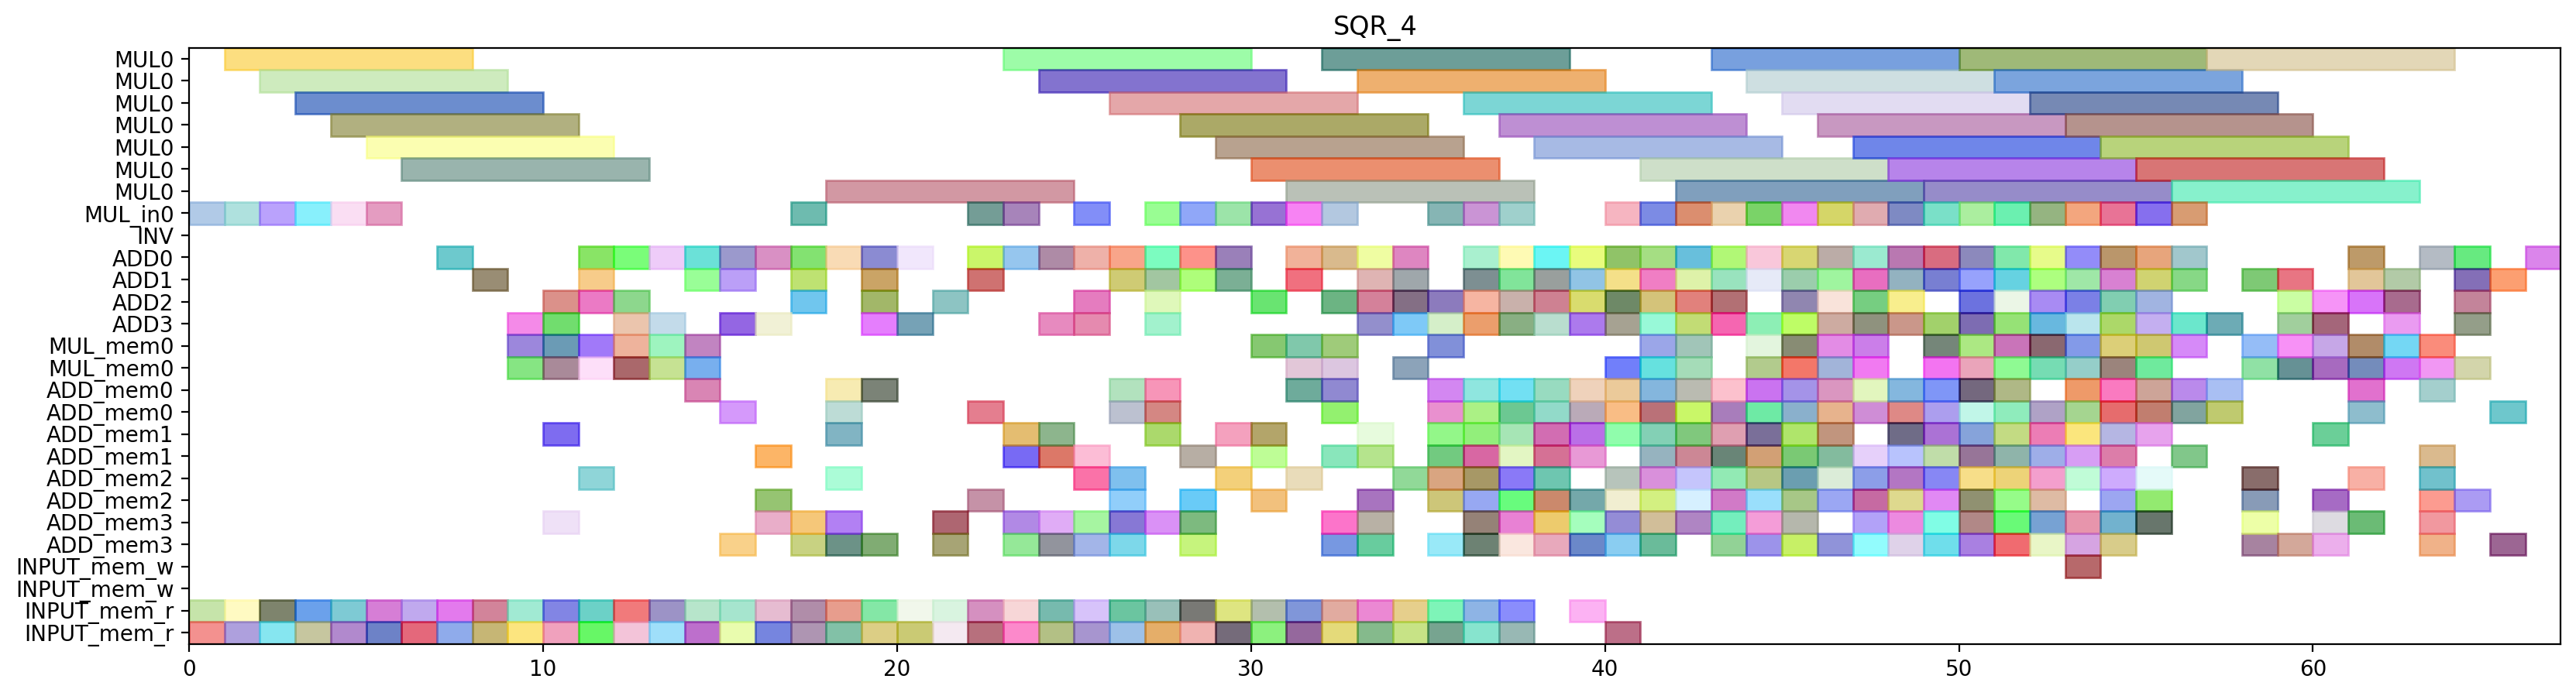

Write the Python code that produced this figure.
from pyschedule import Scenario, solvers, plotters, alt


def solve():
	horizon = 147
	S = Scenario("SQR_4", horizon=horizon)

	# resource
	MUL = S.Resources('MUL', num=1, size=7)
	MUL_in = S.Resources('MUL_in', num=1)
	INV = S.Resource('INV')
	ADD = S.Resources('ADD', num=4, periods=range(1, horizon))
	MUL_mem = S.Resources('MUL_mem', num=1, size=2)
	ADD_mem = S.Resources('ADD_mem', num=4, size=2)
	INPUT_mem_w = S.Resource('INPUT_mem_w', size=2)
	INPUT_mem_r = S.Resource('INPUT_mem_r', size=2)

	# result of previous scheduling
	c_t2_t3_t1_in = S.Task('c_t2_t3_t1_in', length=1, delay_cost=1)
	S += c_t2_t3_t1_in >= 0
	c_t2_t3_t1_in += MUL_in[0]

	c_t2_t3_t1_mem0 = S.Task('c_t2_t3_t1_mem0', length=1, delay_cost=1)
	S += c_t2_t3_t1_mem0 >= 0
	c_t2_t3_t1_mem0 += INPUT_mem_r

	c_t2_t3_t1_mem1 = S.Task('c_t2_t3_t1_mem1', length=1, delay_cost=1)
	S += c_t2_t3_t1_mem1 >= 0
	c_t2_t3_t1_mem1 += INPUT_mem_r

	c_t2_t3_t0_in = S.Task('c_t2_t3_t0_in', length=1, delay_cost=1)
	S += c_t2_t3_t0_in >= 1
	c_t2_t3_t0_in += MUL_in[0]

	c_t2_t3_t0_mem0 = S.Task('c_t2_t3_t0_mem0', length=1, delay_cost=1)
	S += c_t2_t3_t0_mem0 >= 1
	c_t2_t3_t0_mem0 += INPUT_mem_r

	c_t2_t3_t0_mem1 = S.Task('c_t2_t3_t0_mem1', length=1, delay_cost=1)
	S += c_t2_t3_t0_mem1 >= 1
	c_t2_t3_t0_mem1 += INPUT_mem_r

	c_t2_t3_t1 = S.Task('c_t2_t3_t1', length=7, delay_cost=1)
	S += c_t2_t3_t1 >= 1
	c_t2_t3_t1 += MUL[0]

	c_t1_t3_t1_in = S.Task('c_t1_t3_t1_in', length=1, delay_cost=1)
	S += c_t1_t3_t1_in >= 2
	c_t1_t3_t1_in += MUL_in[0]

	c_t1_t3_t1_mem0 = S.Task('c_t1_t3_t1_mem0', length=1, delay_cost=1)
	S += c_t1_t3_t1_mem0 >= 2
	c_t1_t3_t1_mem0 += INPUT_mem_r

	c_t1_t3_t1_mem1 = S.Task('c_t1_t3_t1_mem1', length=1, delay_cost=1)
	S += c_t1_t3_t1_mem1 >= 2
	c_t1_t3_t1_mem1 += INPUT_mem_r

	c_t2_t3_t0 = S.Task('c_t2_t3_t0', length=7, delay_cost=1)
	S += c_t2_t3_t0 >= 2
	c_t2_t3_t0 += MUL[0]

	c_t1_t3_t0_in = S.Task('c_t1_t3_t0_in', length=1, delay_cost=1)
	S += c_t1_t3_t0_in >= 3
	c_t1_t3_t0_in += MUL_in[0]

	c_t1_t3_t0_mem0 = S.Task('c_t1_t3_t0_mem0', length=1, delay_cost=1)
	S += c_t1_t3_t0_mem0 >= 3
	c_t1_t3_t0_mem0 += INPUT_mem_r

	c_t1_t3_t0_mem1 = S.Task('c_t1_t3_t0_mem1', length=1, delay_cost=1)
	S += c_t1_t3_t0_mem1 >= 3
	c_t1_t3_t0_mem1 += INPUT_mem_r

	c_t1_t3_t1 = S.Task('c_t1_t3_t1', length=7, delay_cost=1)
	S += c_t1_t3_t1 >= 3
	c_t1_t3_t1 += MUL[0]

	c_t0_t3_t1_in = S.Task('c_t0_t3_t1_in', length=1, delay_cost=1)
	S += c_t0_t3_t1_in >= 4
	c_t0_t3_t1_in += MUL_in[0]

	c_t0_t3_t1_mem0 = S.Task('c_t0_t3_t1_mem0', length=1, delay_cost=1)
	S += c_t0_t3_t1_mem0 >= 4
	c_t0_t3_t1_mem0 += INPUT_mem_r

	c_t0_t3_t1_mem1 = S.Task('c_t0_t3_t1_mem1', length=1, delay_cost=1)
	S += c_t0_t3_t1_mem1 >= 4
	c_t0_t3_t1_mem1 += INPUT_mem_r

	c_t1_t3_t0 = S.Task('c_t1_t3_t0', length=7, delay_cost=1)
	S += c_t1_t3_t0 >= 4
	c_t1_t3_t0 += MUL[0]

	c_t0_t3_t0_in = S.Task('c_t0_t3_t0_in', length=1, delay_cost=1)
	S += c_t0_t3_t0_in >= 5
	c_t0_t3_t0_in += MUL_in[0]

	c_t0_t3_t0_mem0 = S.Task('c_t0_t3_t0_mem0', length=1, delay_cost=1)
	S += c_t0_t3_t0_mem0 >= 5
	c_t0_t3_t0_mem0 += INPUT_mem_r

	c_t0_t3_t0_mem1 = S.Task('c_t0_t3_t0_mem1', length=1, delay_cost=1)
	S += c_t0_t3_t0_mem1 >= 5
	c_t0_t3_t0_mem1 += INPUT_mem_r

	c_t0_t3_t1 = S.Task('c_t0_t3_t1', length=7, delay_cost=1)
	S += c_t0_t3_t1 >= 5
	c_t0_t3_t1 += MUL[0]

	c_t0_t3_t0 = S.Task('c_t0_t3_t0', length=7, delay_cost=1)
	S += c_t0_t3_t0 >= 6
	c_t0_t3_t0 += MUL[0]

	c_t1_a1_1_mem0 = S.Task('c_t1_a1_1_mem0', length=1, delay_cost=1)
	S += c_t1_a1_1_mem0 >= 6
	c_t1_a1_1_mem0 += INPUT_mem_r

	c_t1_a1_1_mem1 = S.Task('c_t1_a1_1_mem1', length=1, delay_cost=1)
	S += c_t1_a1_1_mem1 >= 6
	c_t1_a1_1_mem1 += INPUT_mem_r

	c_t1_a1_1 = S.Task('c_t1_a1_1', length=1, delay_cost=1)
	S += c_t1_a1_1 >= 7
	c_t1_a1_1 += ADD[0]

	c_t4001_mem0 = S.Task('c_t4001_mem0', length=1, delay_cost=1)
	S += c_t4001_mem0 >= 7
	c_t4001_mem0 += INPUT_mem_r

	c_t4001_mem1 = S.Task('c_t4001_mem1', length=1, delay_cost=1)
	S += c_t4001_mem1 >= 7
	c_t4001_mem1 += INPUT_mem_r

	c_t4000_mem0 = S.Task('c_t4000_mem0', length=1, delay_cost=1)
	S += c_t4000_mem0 >= 8
	c_t4000_mem0 += INPUT_mem_r

	c_t4000_mem1 = S.Task('c_t4000_mem1', length=1, delay_cost=1)
	S += c_t4000_mem1 >= 8
	c_t4000_mem1 += INPUT_mem_r

	c_t4001 = S.Task('c_t4001', length=1, delay_cost=1)
	S += c_t4001 >= 8
	c_t4001 += ADD[1]

	c_t2_t30_mem0 = S.Task('c_t2_t30_mem0', length=1, delay_cost=1)
	S += c_t2_t30_mem0 >= 9
	c_t2_t30_mem0 += MUL_mem[0]

	c_t2_t30_mem1 = S.Task('c_t2_t30_mem1', length=1, delay_cost=1)
	S += c_t2_t30_mem1 >= 9
	c_t2_t30_mem1 += MUL_mem[0]

	c_t3011_mem0 = S.Task('c_t3011_mem0', length=1, delay_cost=1)
	S += c_t3011_mem0 >= 9
	c_t3011_mem0 += INPUT_mem_r

	c_t3011_mem1 = S.Task('c_t3011_mem1', length=1, delay_cost=1)
	S += c_t3011_mem1 >= 9
	c_t3011_mem1 += INPUT_mem_r

	c_t4000 = S.Task('c_t4000', length=1, delay_cost=1)
	S += c_t4000 >= 9
	c_t4000 += ADD[3]

	c_t1_t3_t2_mem0 = S.Task('c_t1_t3_t2_mem0', length=1, delay_cost=1)
	S += c_t1_t3_t2_mem0 >= 10
	c_t1_t3_t2_mem0 += INPUT_mem_r

	c_t1_t3_t2_mem1 = S.Task('c_t1_t3_t2_mem1', length=1, delay_cost=1)
	S += c_t1_t3_t2_mem1 >= 10
	c_t1_t3_t2_mem1 += INPUT_mem_r

	c_t2_t30 = S.Task('c_t2_t30', length=1, delay_cost=1)
	S += c_t2_t30 >= 10
	c_t2_t30 += ADD[2]

	c_t2_t3_t5_mem0 = S.Task('c_t2_t3_t5_mem0', length=1, delay_cost=1)
	S += c_t2_t3_t5_mem0 >= 10
	c_t2_t3_t5_mem0 += MUL_mem[0]

	c_t2_t3_t5_mem1 = S.Task('c_t2_t3_t5_mem1', length=1, delay_cost=1)
	S += c_t2_t3_t5_mem1 >= 10
	c_t2_t3_t5_mem1 += MUL_mem[0]

	c_t3011 = S.Task('c_t3011', length=1, delay_cost=1)
	S += c_t3011 >= 10
	c_t3011 += ADD[3]

	c_t4_t3_t2_mem0 = S.Task('c_t4_t3_t2_mem0', length=1, delay_cost=1)
	S += c_t4_t3_t2_mem0 >= 10
	c_t4_t3_t2_mem0 += ADD_mem[3]

	c_t4_t3_t2_mem1 = S.Task('c_t4_t3_t2_mem1', length=1, delay_cost=1)
	S += c_t4_t3_t2_mem1 >= 10
	c_t4_t3_t2_mem1 += ADD_mem[1]

	c_t0_t10_mem0 = S.Task('c_t0_t10_mem0', length=1, delay_cost=1)
	S += c_t0_t10_mem0 >= 11
	c_t0_t10_mem0 += INPUT_mem_r

	c_t0_t10_mem1 = S.Task('c_t0_t10_mem1', length=1, delay_cost=1)
	S += c_t0_t10_mem1 >= 11
	c_t0_t10_mem1 += INPUT_mem_r

	c_t1_t3_t2 = S.Task('c_t1_t3_t2', length=1, delay_cost=1)
	S += c_t1_t3_t2 >= 11
	c_t1_t3_t2 += ADD[0]

	c_t1_t3_t5_mem0 = S.Task('c_t1_t3_t5_mem0', length=1, delay_cost=1)
	S += c_t1_t3_t5_mem0 >= 11
	c_t1_t3_t5_mem0 += MUL_mem[0]

	c_t1_t3_t5_mem1 = S.Task('c_t1_t3_t5_mem1', length=1, delay_cost=1)
	S += c_t1_t3_t5_mem1 >= 11
	c_t1_t3_t5_mem1 += MUL_mem[0]

	c_t210_mem0 = S.Task('c_t210_mem0', length=1, delay_cost=1)
	S += c_t210_mem0 >= 11
	c_t210_mem0 += ADD_mem[2]

	c_t2_t3_t5 = S.Task('c_t2_t3_t5', length=1, delay_cost=1)
	S += c_t2_t3_t5 >= 11
	c_t2_t3_t5 += ADD[2]

	c_t4_t3_t2 = S.Task('c_t4_t3_t2', length=1, delay_cost=1)
	S += c_t4_t3_t2 >= 11
	c_t4_t3_t2 += ADD[1]

	c_t0_t10 = S.Task('c_t0_t10', length=1, delay_cost=1)
	S += c_t0_t10 >= 12
	c_t0_t10 += ADD[3]

	c_t1_t10_mem0 = S.Task('c_t1_t10_mem0', length=1, delay_cost=1)
	S += c_t1_t10_mem0 >= 12
	c_t1_t10_mem0 += INPUT_mem_r

	c_t1_t10_mem1 = S.Task('c_t1_t10_mem1', length=1, delay_cost=1)
	S += c_t1_t10_mem1 >= 12
	c_t1_t10_mem1 += INPUT_mem_r

	c_t1_t30_mem0 = S.Task('c_t1_t30_mem0', length=1, delay_cost=1)
	S += c_t1_t30_mem0 >= 12
	c_t1_t30_mem0 += MUL_mem[0]

	c_t1_t30_mem1 = S.Task('c_t1_t30_mem1', length=1, delay_cost=1)
	S += c_t1_t30_mem1 >= 12
	c_t1_t30_mem1 += MUL_mem[0]

	c_t1_t3_t5 = S.Task('c_t1_t3_t5', length=1, delay_cost=1)
	S += c_t1_t3_t5 >= 12
	c_t1_t3_t5 += ADD[0]

	c_t210 = S.Task('c_t210', length=1, delay_cost=1)
	S += c_t210 >= 12
	c_t210 += ADD[2]

	c_t0_t3_t5_mem0 = S.Task('c_t0_t3_t5_mem0', length=1, delay_cost=1)
	S += c_t0_t3_t5_mem0 >= 13
	c_t0_t3_t5_mem0 += MUL_mem[0]

	c_t0_t3_t5_mem1 = S.Task('c_t0_t3_t5_mem1', length=1, delay_cost=1)
	S += c_t0_t3_t5_mem1 >= 13
	c_t0_t3_t5_mem1 += MUL_mem[0]

	c_t1_t10 = S.Task('c_t1_t10', length=1, delay_cost=1)
	S += c_t1_t10 >= 13
	c_t1_t10 += ADD[3]

	c_t1_t11_mem0 = S.Task('c_t1_t11_mem0', length=1, delay_cost=1)
	S += c_t1_t11_mem0 >= 13
	c_t1_t11_mem0 += INPUT_mem_r

	c_t1_t11_mem1 = S.Task('c_t1_t11_mem1', length=1, delay_cost=1)
	S += c_t1_t11_mem1 >= 13
	c_t1_t11_mem1 += INPUT_mem_r

	c_t1_t30 = S.Task('c_t1_t30', length=1, delay_cost=1)
	S += c_t1_t30 >= 13
	c_t1_t30 += ADD[0]

	c_t0_t30_mem0 = S.Task('c_t0_t30_mem0', length=1, delay_cost=1)
	S += c_t0_t30_mem0 >= 14
	c_t0_t30_mem0 += MUL_mem[0]

	c_t0_t30_mem1 = S.Task('c_t0_t30_mem1', length=1, delay_cost=1)
	S += c_t0_t30_mem1 >= 14
	c_t0_t30_mem1 += MUL_mem[0]

	c_t0_t3_t3_mem0 = S.Task('c_t0_t3_t3_mem0', length=1, delay_cost=1)
	S += c_t0_t3_t3_mem0 >= 14
	c_t0_t3_t3_mem0 += INPUT_mem_r

	c_t0_t3_t3_mem1 = S.Task('c_t0_t3_t3_mem1', length=1, delay_cost=1)
	S += c_t0_t3_t3_mem1 >= 14
	c_t0_t3_t3_mem1 += INPUT_mem_r

	c_t0_t3_t5 = S.Task('c_t0_t3_t5', length=1, delay_cost=1)
	S += c_t0_t3_t5 >= 14
	c_t0_t3_t5 += ADD[1]

	c_t110_mem0 = S.Task('c_t110_mem0', length=1, delay_cost=1)
	S += c_t110_mem0 >= 14
	c_t110_mem0 += ADD_mem[0]

	c_t1_t11 = S.Task('c_t1_t11', length=1, delay_cost=1)
	S += c_t1_t11 >= 14
	c_t1_t11 += ADD[0]

	c_t0_t30 = S.Task('c_t0_t30', length=1, delay_cost=1)
	S += c_t0_t30 >= 15
	c_t0_t30 += ADD[3]

	c_t0_t3_t3 = S.Task('c_t0_t3_t3', length=1, delay_cost=1)
	S += c_t0_t3_t3 >= 15
	c_t0_t3_t3 += ADD[0]

	c_t110 = S.Task('c_t110', length=1, delay_cost=1)
	S += c_t110 >= 15
	c_t110 += ADD[1]

	c_t1_t2_t3_mem0 = S.Task('c_t1_t2_t3_mem0', length=1, delay_cost=1)
	S += c_t1_t2_t3_mem0 >= 15
	c_t1_t2_t3_mem0 += ADD_mem[3]

	c_t1_t2_t3_mem1 = S.Task('c_t1_t2_t3_mem1', length=1, delay_cost=1)
	S += c_t1_t2_t3_mem1 >= 15
	c_t1_t2_t3_mem1 += ADD_mem[0]

	c_t3001_mem0 = S.Task('c_t3001_mem0', length=1, delay_cost=1)
	S += c_t3001_mem0 >= 15
	c_t3001_mem0 += INPUT_mem_r

	c_t3001_mem1 = S.Task('c_t3001_mem1', length=1, delay_cost=1)
	S += c_t3001_mem1 >= 15
	c_t3001_mem1 += INPUT_mem_r

	c_s1010_mem0 = S.Task('c_s1010_mem0', length=1, delay_cost=1)
	S += c_s1010_mem0 >= 16
	c_s1010_mem0 += ADD_mem[1]

	c_s1010_mem1 = S.Task('c_s1010_mem1', length=1, delay_cost=1)
	S += c_s1010_mem1 >= 16
	c_s1010_mem1 += ADD_mem[2]

	c_t010_mem0 = S.Task('c_t010_mem0', length=1, delay_cost=1)
	S += c_t010_mem0 >= 16
	c_t010_mem0 += ADD_mem[3]

	c_t1_t2_t3 = S.Task('c_t1_t2_t3', length=1, delay_cost=1)
	S += c_t1_t2_t3 >= 16
	c_t1_t2_t3 += ADD[0]

	c_t2_t3_t3_mem0 = S.Task('c_t2_t3_t3_mem0', length=1, delay_cost=1)
	S += c_t2_t3_t3_mem0 >= 16
	c_t2_t3_t3_mem0 += INPUT_mem_r

	c_t2_t3_t3_mem1 = S.Task('c_t2_t3_t3_mem1', length=1, delay_cost=1)
	S += c_t2_t3_t3_mem1 >= 16
	c_t2_t3_t3_mem1 += INPUT_mem_r

	c_t3001 = S.Task('c_t3001', length=1, delay_cost=1)
	S += c_t3001 >= 16
	c_t3001 += ADD[3]

	c_s1010 = S.Task('c_s1010', length=1, delay_cost=1)
	S += c_s1010 >= 17
	c_s1010 += ADD[1]

	c_t010 = S.Task('c_t010', length=1, delay_cost=1)
	S += c_t010 >= 17
	c_t010 += ADD[0]

	c_t0_t11_mem0 = S.Task('c_t0_t11_mem0', length=1, delay_cost=1)
	S += c_t0_t11_mem0 >= 17
	c_t0_t11_mem0 += INPUT_mem_r

	c_t0_t11_mem1 = S.Task('c_t0_t11_mem1', length=1, delay_cost=1)
	S += c_t0_t11_mem1 >= 17
	c_t0_t11_mem1 += INPUT_mem_r

	c_t2_t3_t3 = S.Task('c_t2_t3_t3', length=1, delay_cost=1)
	S += c_t2_t3_t3 >= 17
	c_t2_t3_t3 += ADD[2]

	c_t3_t3_t1_in = S.Task('c_t3_t3_t1_in', length=1, delay_cost=1)
	S += c_t3_t3_t1_in >= 17
	c_t3_t3_t1_in += MUL_in[0]

	c_t3_t3_t1_mem0 = S.Task('c_t3_t3_t1_mem0', length=1, delay_cost=1)
	S += c_t3_t3_t1_mem0 >= 17
	c_t3_t3_t1_mem0 += ADD_mem[3]

	c_t3_t3_t1_mem1 = S.Task('c_t3_t3_t1_mem1', length=1, delay_cost=1)
	S += c_t3_t3_t1_mem1 >= 17
	c_t3_t3_t1_mem1 += ADD_mem[3]

	c_s0010_mem0 = S.Task('c_s0010_mem0', length=1, delay_cost=1)
	S += c_s0010_mem0 >= 18
	c_s0010_mem0 += ADD_mem[0]

	c_s0010_mem1 = S.Task('c_s0010_mem1', length=1, delay_cost=1)
	S += c_s0010_mem1 >= 18
	c_s0010_mem1 += ADD_mem[1]

	c_s2010_mem0 = S.Task('c_s2010_mem0', length=1, delay_cost=1)
	S += c_s2010_mem0 >= 18
	c_s2010_mem0 += ADD_mem[2]

	c_s2010_mem1 = S.Task('c_s2010_mem1', length=1, delay_cost=1)
	S += c_s2010_mem1 >= 18
	c_s2010_mem1 += ADD_mem[0]

	c_t0_a1_0_mem0 = S.Task('c_t0_a1_0_mem0', length=1, delay_cost=1)
	S += c_t0_a1_0_mem0 >= 18
	c_t0_a1_0_mem0 += INPUT_mem_r

	c_t0_a1_0_mem1 = S.Task('c_t0_a1_0_mem1', length=1, delay_cost=1)
	S += c_t0_a1_0_mem1 >= 18
	c_t0_a1_0_mem1 += INPUT_mem_r

	c_t0_t11 = S.Task('c_t0_t11', length=1, delay_cost=1)
	S += c_t0_t11 >= 18
	c_t0_t11 += ADD[0]

	c_t3_t11_mem0 = S.Task('c_t3_t11_mem0', length=1, delay_cost=1)
	S += c_t3_t11_mem0 >= 18
	c_t3_t11_mem0 += ADD_mem[3]

	c_t3_t11_mem1 = S.Task('c_t3_t11_mem1', length=1, delay_cost=1)
	S += c_t3_t11_mem1 >= 18
	c_t3_t11_mem1 += ADD_mem[3]

	c_t3_t3_t1 = S.Task('c_t3_t3_t1', length=7, delay_cost=1)
	S += c_t3_t3_t1 >= 18
	c_t3_t3_t1 += MUL[0]

	c_s0010 = S.Task('c_s0010', length=1, delay_cost=1)
	S += c_s0010 >= 19
	c_s0010 += ADD[1]

	c_s2010 = S.Task('c_s2010', length=1, delay_cost=1)
	S += c_s2010 >= 19
	c_s2010 += ADD[3]

	c_t0_a1_0 = S.Task('c_t0_a1_0', length=1, delay_cost=1)
	S += c_t0_a1_0 >= 19
	c_t0_a1_0 += ADD[0]

	c_t0_t2_t3_mem0 = S.Task('c_t0_t2_t3_mem0', length=1, delay_cost=1)
	S += c_t0_t2_t3_mem0 >= 19
	c_t0_t2_t3_mem0 += ADD_mem[3]

	c_t0_t2_t3_mem1 = S.Task('c_t0_t2_t3_mem1', length=1, delay_cost=1)
	S += c_t0_t2_t3_mem1 >= 19
	c_t0_t2_t3_mem1 += ADD_mem[0]

	c_t3000_mem0 = S.Task('c_t3000_mem0', length=1, delay_cost=1)
	S += c_t3000_mem0 >= 19
	c_t3000_mem0 += INPUT_mem_r

	c_t3000_mem1 = S.Task('c_t3000_mem1', length=1, delay_cost=1)
	S += c_t3000_mem1 >= 19
	c_t3000_mem1 += INPUT_mem_r

	c_t3_t11 = S.Task('c_t3_t11', length=1, delay_cost=1)
	S += c_t3_t11 >= 19
	c_t3_t11 += ADD[2]

	c_t0_t2_t3 = S.Task('c_t0_t2_t3', length=1, delay_cost=1)
	S += c_t0_t2_t3 >= 20
	c_t0_t2_t3 += ADD[0]

	c_t0_t3_t2_mem0 = S.Task('c_t0_t3_t2_mem0', length=1, delay_cost=1)
	S += c_t0_t3_t2_mem0 >= 20
	c_t0_t3_t2_mem0 += INPUT_mem_r

	c_t0_t3_t2_mem1 = S.Task('c_t0_t3_t2_mem1', length=1, delay_cost=1)
	S += c_t0_t3_t2_mem1 >= 20
	c_t0_t3_t2_mem1 += INPUT_mem_r

	c_t3000 = S.Task('c_t3000', length=1, delay_cost=1)
	S += c_t3000 >= 20
	c_t3000 += ADD[3]

	c_t0_t3_t2 = S.Task('c_t0_t3_t2', length=1, delay_cost=1)
	S += c_t0_t3_t2 >= 21
	c_t0_t3_t2 += ADD[2]

	c_t3010_mem0 = S.Task('c_t3010_mem0', length=1, delay_cost=1)
	S += c_t3010_mem0 >= 21
	c_t3010_mem0 += INPUT_mem_r

	c_t3010_mem1 = S.Task('c_t3010_mem1', length=1, delay_cost=1)
	S += c_t3010_mem1 >= 21
	c_t3010_mem1 += INPUT_mem_r

	c_t3_t3_t2_mem0 = S.Task('c_t3_t3_t2_mem0', length=1, delay_cost=1)
	S += c_t3_t3_t2_mem0 >= 21
	c_t3_t3_t2_mem0 += ADD_mem[3]

	c_t3_t3_t2_mem1 = S.Task('c_t3_t3_t2_mem1', length=1, delay_cost=1)
	S += c_t3_t3_t2_mem1 >= 21
	c_t3_t3_t2_mem1 += ADD_mem[3]

	c_t0_t3_t4_in = S.Task('c_t0_t3_t4_in', length=1, delay_cost=1)
	S += c_t0_t3_t4_in >= 22
	c_t0_t3_t4_in += MUL_in[0]

	c_t0_t3_t4_mem0 = S.Task('c_t0_t3_t4_mem0', length=1, delay_cost=1)
	S += c_t0_t3_t4_mem0 >= 22
	c_t0_t3_t4_mem0 += ADD_mem[2]

	c_t0_t3_t4_mem1 = S.Task('c_t0_t3_t4_mem1', length=1, delay_cost=1)
	S += c_t0_t3_t4_mem1 >= 22
	c_t0_t3_t4_mem1 += ADD_mem[0]

	c_t1_a1_0_mem0 = S.Task('c_t1_a1_0_mem0', length=1, delay_cost=1)
	S += c_t1_a1_0_mem0 >= 22
	c_t1_a1_0_mem0 += INPUT_mem_r

	c_t1_a1_0_mem1 = S.Task('c_t1_a1_0_mem1', length=1, delay_cost=1)
	S += c_t1_a1_0_mem1 >= 22
	c_t1_a1_0_mem1 += INPUT_mem_r

	c_t3010 = S.Task('c_t3010', length=1, delay_cost=1)
	S += c_t3010 >= 22
	c_t3010 += ADD[1]

	c_t3_t3_t2 = S.Task('c_t3_t3_t2', length=1, delay_cost=1)
	S += c_t3_t3_t2 >= 22
	c_t3_t3_t2 += ADD[0]

	c_t0_t3_t4 = S.Task('c_t0_t3_t4', length=7, delay_cost=1)
	S += c_t0_t3_t4 >= 23
	c_t0_t3_t4 += MUL[0]

	c_t1_a1_0 = S.Task('c_t1_a1_0', length=1, delay_cost=1)
	S += c_t1_a1_0 >= 23
	c_t1_a1_0 += ADD[0]

	c_t2_t3_t2_mem0 = S.Task('c_t2_t3_t2_mem0', length=1, delay_cost=1)
	S += c_t2_t3_t2_mem0 >= 23
	c_t2_t3_t2_mem0 += INPUT_mem_r

	c_t2_t3_t2_mem1 = S.Task('c_t2_t3_t2_mem1', length=1, delay_cost=1)
	S += c_t2_t3_t2_mem1 >= 23
	c_t2_t3_t2_mem1 += INPUT_mem_r

	c_t3_a1_0_mem0 = S.Task('c_t3_a1_0_mem0', length=1, delay_cost=1)
	S += c_t3_a1_0_mem0 >= 23
	c_t3_a1_0_mem0 += ADD_mem[1]

	c_t3_a1_0_mem1 = S.Task('c_t3_a1_0_mem1', length=1, delay_cost=1)
	S += c_t3_a1_0_mem1 >= 23
	c_t3_a1_0_mem1 += ADD_mem[3]

	c_t3_t3_t0_in = S.Task('c_t3_t3_t0_in', length=1, delay_cost=1)
	S += c_t3_t3_t0_in >= 23
	c_t3_t3_t0_in += MUL_in[0]

	c_t3_t3_t0_mem0 = S.Task('c_t3_t3_t0_mem0', length=1, delay_cost=1)
	S += c_t3_t3_t0_mem0 >= 23
	c_t3_t3_t0_mem0 += ADD_mem[3]

	c_t3_t3_t0_mem1 = S.Task('c_t3_t3_t0_mem1', length=1, delay_cost=1)
	S += c_t3_t3_t0_mem1 >= 23
	c_t3_t3_t0_mem1 += ADD_mem[1]

	c_t2_t11_mem0 = S.Task('c_t2_t11_mem0', length=1, delay_cost=1)
	S += c_t2_t11_mem0 >= 24
	c_t2_t11_mem0 += INPUT_mem_r

	c_t2_t11_mem1 = S.Task('c_t2_t11_mem1', length=1, delay_cost=1)
	S += c_t2_t11_mem1 >= 24
	c_t2_t11_mem1 += INPUT_mem_r

	c_t2_t3_t2 = S.Task('c_t2_t3_t2', length=1, delay_cost=1)
	S += c_t2_t3_t2 >= 24
	c_t2_t3_t2 += ADD[3]

	c_t3_a1_0 = S.Task('c_t3_a1_0', length=1, delay_cost=1)
	S += c_t3_a1_0 >= 24
	c_t3_a1_0 += ADD[0]

	c_t3_a1_1_mem0 = S.Task('c_t3_a1_1_mem0', length=1, delay_cost=1)
	S += c_t3_a1_1_mem0 >= 24
	c_t3_a1_1_mem0 += ADD_mem[3]

	c_t3_a1_1_mem1 = S.Task('c_t3_a1_1_mem1', length=1, delay_cost=1)
	S += c_t3_a1_1_mem1 >= 24
	c_t3_a1_1_mem1 += ADD_mem[1]

	c_t3_t10_mem0 = S.Task('c_t3_t10_mem0', length=1, delay_cost=1)
	S += c_t3_t10_mem0 >= 24
	c_t3_t10_mem0 += ADD_mem[3]

	c_t3_t10_mem1 = S.Task('c_t3_t10_mem1', length=1, delay_cost=1)
	S += c_t3_t10_mem1 >= 24
	c_t3_t10_mem1 += ADD_mem[1]

	c_t3_t3_t0 = S.Task('c_t3_t3_t0', length=7, delay_cost=1)
	S += c_t3_t3_t0 >= 24
	c_t3_t3_t0 += MUL[0]

	c_t2_t10_mem0 = S.Task('c_t2_t10_mem0', length=1, delay_cost=1)
	S += c_t2_t10_mem0 >= 25
	c_t2_t10_mem0 += INPUT_mem_r

	c_t2_t10_mem1 = S.Task('c_t2_t10_mem1', length=1, delay_cost=1)
	S += c_t2_t10_mem1 >= 25
	c_t2_t10_mem1 += INPUT_mem_r

	c_t2_t11 = S.Task('c_t2_t11', length=1, delay_cost=1)
	S += c_t2_t11 >= 25
	c_t2_t11 += ADD[3]

	c_t2_t3_t4_in = S.Task('c_t2_t3_t4_in', length=1, delay_cost=1)
	S += c_t2_t3_t4_in >= 25
	c_t2_t3_t4_in += MUL_in[0]

	c_t2_t3_t4_mem0 = S.Task('c_t2_t3_t4_mem0', length=1, delay_cost=1)
	S += c_t2_t3_t4_mem0 >= 25
	c_t2_t3_t4_mem0 += ADD_mem[3]

	c_t2_t3_t4_mem1 = S.Task('c_t2_t3_t4_mem1', length=1, delay_cost=1)
	S += c_t2_t3_t4_mem1 >= 25
	c_t2_t3_t4_mem1 += ADD_mem[2]

	c_t3_a1_1 = S.Task('c_t3_a1_1', length=1, delay_cost=1)
	S += c_t3_a1_1 >= 25
	c_t3_a1_1 += ADD[0]

	c_t3_t10 = S.Task('c_t3_t10', length=1, delay_cost=1)
	S += c_t3_t10 >= 25
	c_t3_t10 += ADD[2]

	c_t3_t3_t3_mem0 = S.Task('c_t3_t3_t3_mem0', length=1, delay_cost=1)
	S += c_t3_t3_t3_mem0 >= 25
	c_t3_t3_t3_mem0 += ADD_mem[1]

	c_t3_t3_t3_mem1 = S.Task('c_t3_t3_t3_mem1', length=1, delay_cost=1)
	S += c_t3_t3_t3_mem1 >= 25
	c_t3_t3_t3_mem1 += ADD_mem[3]

	c_t2_a1_1_mem0 = S.Task('c_t2_a1_1_mem0', length=1, delay_cost=1)
	S += c_t2_a1_1_mem0 >= 26
	c_t2_a1_1_mem0 += INPUT_mem_r

	c_t2_a1_1_mem1 = S.Task('c_t2_a1_1_mem1', length=1, delay_cost=1)
	S += c_t2_a1_1_mem1 >= 26
	c_t2_a1_1_mem1 += INPUT_mem_r

	c_t2_t10 = S.Task('c_t2_t10', length=1, delay_cost=1)
	S += c_t2_t10 >= 26
	c_t2_t10 += ADD[1]

	c_t2_t3_t4 = S.Task('c_t2_t3_t4', length=7, delay_cost=1)
	S += c_t2_t3_t4 >= 26
	c_t2_t3_t4 += MUL[0]

	c_t3_t00_mem0 = S.Task('c_t3_t00_mem0', length=1, delay_cost=1)
	S += c_t3_t00_mem0 >= 26
	c_t3_t00_mem0 += ADD_mem[3]

	c_t3_t00_mem1 = S.Task('c_t3_t00_mem1', length=1, delay_cost=1)
	S += c_t3_t00_mem1 >= 26
	c_t3_t00_mem1 += ADD_mem[0]

	c_t3_t01_mem0 = S.Task('c_t3_t01_mem0', length=1, delay_cost=1)
	S += c_t3_t01_mem0 >= 26
	c_t3_t01_mem0 += ADD_mem[3]

	c_t3_t01_mem1 = S.Task('c_t3_t01_mem1', length=1, delay_cost=1)
	S += c_t3_t01_mem1 >= 26
	c_t3_t01_mem1 += ADD_mem[0]

	c_t3_t2_t3_mem0 = S.Task('c_t3_t2_t3_mem0', length=1, delay_cost=1)
	S += c_t3_t2_t3_mem0 >= 26
	c_t3_t2_t3_mem0 += ADD_mem[2]

	c_t3_t2_t3_mem1 = S.Task('c_t3_t2_t3_mem1', length=1, delay_cost=1)
	S += c_t3_t2_t3_mem1 >= 26
	c_t3_t2_t3_mem1 += ADD_mem[2]

	c_t3_t3_t3 = S.Task('c_t3_t3_t3', length=1, delay_cost=1)
	S += c_t3_t3_t3 >= 26
	c_t3_t3_t3 += ADD[0]

	c_t0_a1_1_mem0 = S.Task('c_t0_a1_1_mem0', length=1, delay_cost=1)
	S += c_t0_a1_1_mem0 >= 27
	c_t0_a1_1_mem0 += INPUT_mem_r

	c_t0_a1_1_mem1 = S.Task('c_t0_a1_1_mem1', length=1, delay_cost=1)
	S += c_t0_a1_1_mem1 >= 27
	c_t0_a1_1_mem1 += INPUT_mem_r

	c_t2_a1_1 = S.Task('c_t2_a1_1', length=1, delay_cost=1)
	S += c_t2_a1_1 >= 27
	c_t2_a1_1 += ADD[0]

	c_t2_t2_t3_mem0 = S.Task('c_t2_t2_t3_mem0', length=1, delay_cost=1)
	S += c_t2_t2_t3_mem0 >= 27
	c_t2_t2_t3_mem0 += ADD_mem[1]

	c_t2_t2_t3_mem1 = S.Task('c_t2_t2_t3_mem1', length=1, delay_cost=1)
	S += c_t2_t2_t3_mem1 >= 27
	c_t2_t2_t3_mem1 += ADD_mem[3]

	c_t3_t00 = S.Task('c_t3_t00', length=1, delay_cost=1)
	S += c_t3_t00 >= 27
	c_t3_t00 += ADD[1]

	c_t3_t01 = S.Task('c_t3_t01', length=1, delay_cost=1)
	S += c_t3_t01 >= 27
	c_t3_t01 += ADD[3]

	c_t3_t2_t3 = S.Task('c_t3_t2_t3', length=1, delay_cost=1)
	S += c_t3_t2_t3 >= 27
	c_t3_t2_t3 += ADD[2]

	c_t3_t3_t4_in = S.Task('c_t3_t3_t4_in', length=1, delay_cost=1)
	S += c_t3_t3_t4_in >= 27
	c_t3_t3_t4_in += MUL_in[0]

	c_t3_t3_t4_mem0 = S.Task('c_t3_t3_t4_mem0', length=1, delay_cost=1)
	S += c_t3_t3_t4_mem0 >= 27
	c_t3_t3_t4_mem0 += ADD_mem[0]

	c_t3_t3_t4_mem1 = S.Task('c_t3_t3_t4_mem1', length=1, delay_cost=1)
	S += c_t3_t3_t4_mem1 >= 27
	c_t3_t3_t4_mem1 += ADD_mem[0]

	c_t0_a1_1 = S.Task('c_t0_a1_1', length=1, delay_cost=1)
	S += c_t0_a1_1 >= 28
	c_t0_a1_1 += ADD[1]

	c_t2_a1_0_mem0 = S.Task('c_t2_a1_0_mem0', length=1, delay_cost=1)
	S += c_t2_a1_0_mem0 >= 28
	c_t2_a1_0_mem0 += INPUT_mem_r

	c_t2_a1_0_mem1 = S.Task('c_t2_a1_0_mem1', length=1, delay_cost=1)
	S += c_t2_a1_0_mem1 >= 28
	c_t2_a1_0_mem1 += INPUT_mem_r

	c_t2_t2_t3 = S.Task('c_t2_t2_t3', length=1, delay_cost=1)
	S += c_t2_t2_t3 >= 28
	c_t2_t2_t3 += ADD[0]

	c_t3_t2_t1_in = S.Task('c_t3_t2_t1_in', length=1, delay_cost=1)
	S += c_t3_t2_t1_in >= 28
	c_t3_t2_t1_in += MUL_in[0]

	c_t3_t2_t1_mem0 = S.Task('c_t3_t2_t1_mem0', length=1, delay_cost=1)
	S += c_t3_t2_t1_mem0 >= 28
	c_t3_t2_t1_mem0 += ADD_mem[3]

	c_t3_t2_t1_mem1 = S.Task('c_t3_t2_t1_mem1', length=1, delay_cost=1)
	S += c_t3_t2_t1_mem1 >= 28
	c_t3_t2_t1_mem1 += ADD_mem[2]

	c_t3_t2_t2_mem0 = S.Task('c_t3_t2_t2_mem0', length=1, delay_cost=1)
	S += c_t3_t2_t2_mem0 >= 28
	c_t3_t2_t2_mem0 += ADD_mem[1]

	c_t3_t2_t2_mem1 = S.Task('c_t3_t2_t2_mem1', length=1, delay_cost=1)
	S += c_t3_t2_t2_mem1 >= 28
	c_t3_t2_t2_mem1 += ADD_mem[3]

	c_t3_t3_t4 = S.Task('c_t3_t3_t4', length=7, delay_cost=1)
	S += c_t3_t3_t4 >= 28
	c_t3_t3_t4 += MUL[0]

	c_t1_t3_t3_mem0 = S.Task('c_t1_t3_t3_mem0', length=1, delay_cost=1)
	S += c_t1_t3_t3_mem0 >= 29
	c_t1_t3_t3_mem0 += INPUT_mem_r

	c_t1_t3_t3_mem1 = S.Task('c_t1_t3_t3_mem1', length=1, delay_cost=1)
	S += c_t1_t3_t3_mem1 >= 29
	c_t1_t3_t3_mem1 += INPUT_mem_r

	c_t2_a1_0 = S.Task('c_t2_a1_0', length=1, delay_cost=1)
	S += c_t2_a1_0 >= 29
	c_t2_a1_0 += ADD[0]

	c_t3_t2_t0_in = S.Task('c_t3_t2_t0_in', length=1, delay_cost=1)
	S += c_t3_t2_t0_in >= 29
	c_t3_t2_t0_in += MUL_in[0]

	c_t3_t2_t0_mem0 = S.Task('c_t3_t2_t0_mem0', length=1, delay_cost=1)
	S += c_t3_t2_t0_mem0 >= 29
	c_t3_t2_t0_mem0 += ADD_mem[1]

	c_t3_t2_t0_mem1 = S.Task('c_t3_t2_t0_mem1', length=1, delay_cost=1)
	S += c_t3_t2_t0_mem1 >= 29
	c_t3_t2_t0_mem1 += ADD_mem[2]

	c_t3_t2_t1 = S.Task('c_t3_t2_t1', length=7, delay_cost=1)
	S += c_t3_t2_t1 >= 29
	c_t3_t2_t1 += MUL[0]

	c_t3_t2_t2 = S.Task('c_t3_t2_t2', length=1, delay_cost=1)
	S += c_t3_t2_t2 >= 29
	c_t3_t2_t2 += ADD[1]

	c_t0_t31_mem0 = S.Task('c_t0_t31_mem0', length=1, delay_cost=1)
	S += c_t0_t31_mem0 >= 30
	c_t0_t31_mem0 += MUL_mem[0]

	c_t0_t31_mem1 = S.Task('c_t0_t31_mem1', length=1, delay_cost=1)
	S += c_t0_t31_mem1 >= 30
	c_t0_t31_mem1 += ADD_mem[1]

	c_t1_t3_t3 = S.Task('c_t1_t3_t3', length=1, delay_cost=1)
	S += c_t1_t3_t3 >= 30
	c_t1_t3_t3 += ADD[2]

	c_t3_t2_t0 = S.Task('c_t3_t2_t0', length=7, delay_cost=1)
	S += c_t3_t2_t0 >= 30
	c_t3_t2_t0 += MUL[0]

	c_t4010_mem0 = S.Task('c_t4010_mem0', length=1, delay_cost=1)
	S += c_t4010_mem0 >= 30
	c_t4010_mem0 += INPUT_mem_r

	c_t4010_mem1 = S.Task('c_t4010_mem1', length=1, delay_cost=1)
	S += c_t4010_mem1 >= 30
	c_t4010_mem1 += INPUT_mem_r

	c_t0_t31 = S.Task('c_t0_t31', length=1, delay_cost=1)
	S += c_t0_t31 >= 31
	c_t0_t31 += ADD[1]

	c_t1_t3_t4_in = S.Task('c_t1_t3_t4_in', length=1, delay_cost=1)
	S += c_t1_t3_t4_in >= 31
	c_t1_t3_t4_in += MUL_in[0]

	c_t1_t3_t4_mem0 = S.Task('c_t1_t3_t4_mem0', length=1, delay_cost=1)
	S += c_t1_t3_t4_mem0 >= 31
	c_t1_t3_t4_mem0 += ADD_mem[0]

	c_t1_t3_t4_mem1 = S.Task('c_t1_t3_t4_mem1', length=1, delay_cost=1)
	S += c_t1_t3_t4_mem1 >= 31
	c_t1_t3_t4_mem1 += ADD_mem[2]

	c_t3_t30_mem0 = S.Task('c_t3_t30_mem0', length=1, delay_cost=1)
	S += c_t3_t30_mem0 >= 31
	c_t3_t30_mem0 += MUL_mem[0]

	c_t3_t30_mem1 = S.Task('c_t3_t30_mem1', length=1, delay_cost=1)
	S += c_t3_t30_mem1 >= 31
	c_t3_t30_mem1 += MUL_mem[0]

	c_t4010 = S.Task('c_t4010', length=1, delay_cost=1)
	S += c_t4010 >= 31
	c_t4010 += ADD[0]

	c_t5000_mem0 = S.Task('c_t5000_mem0', length=1, delay_cost=1)
	S += c_t5000_mem0 >= 31
	c_t5000_mem0 += INPUT_mem_r

	c_t5000_mem1 = S.Task('c_t5000_mem1', length=1, delay_cost=1)
	S += c_t5000_mem1 >= 31
	c_t5000_mem1 += INPUT_mem_r

	c_t011_mem0 = S.Task('c_t011_mem0', length=1, delay_cost=1)
	S += c_t011_mem0 >= 32
	c_t011_mem0 += ADD_mem[1]

	c_t1_t3_t4 = S.Task('c_t1_t3_t4', length=7, delay_cost=1)
	S += c_t1_t3_t4 >= 32
	c_t1_t3_t4 += MUL[0]

	c_t3_t30 = S.Task('c_t3_t30', length=1, delay_cost=1)
	S += c_t3_t30 >= 32
	c_t3_t30 += ADD[2]

	c_t3_t3_t5_mem0 = S.Task('c_t3_t3_t5_mem0', length=1, delay_cost=1)
	S += c_t3_t3_t5_mem0 >= 32
	c_t3_t3_t5_mem0 += MUL_mem[0]

	c_t3_t3_t5_mem1 = S.Task('c_t3_t3_t5_mem1', length=1, delay_cost=1)
	S += c_t3_t3_t5_mem1 >= 32
	c_t3_t3_t5_mem1 += MUL_mem[0]

	c_t4_t10_mem0 = S.Task('c_t4_t10_mem0', length=1, delay_cost=1)
	S += c_t4_t10_mem0 >= 32
	c_t4_t10_mem0 += ADD_mem[3]

	c_t4_t10_mem1 = S.Task('c_t4_t10_mem1', length=1, delay_cost=1)
	S += c_t4_t10_mem1 >= 32
	c_t4_t10_mem1 += ADD_mem[0]

	c_t4_t3_t0_in = S.Task('c_t4_t3_t0_in', length=1, delay_cost=1)
	S += c_t4_t3_t0_in >= 32
	c_t4_t3_t0_in += MUL_in[0]

	c_t4_t3_t0_mem0 = S.Task('c_t4_t3_t0_mem0', length=1, delay_cost=1)
	S += c_t4_t3_t0_mem0 >= 32
	c_t4_t3_t0_mem0 += ADD_mem[3]

	c_t4_t3_t0_mem1 = S.Task('c_t4_t3_t0_mem1', length=1, delay_cost=1)
	S += c_t4_t3_t0_mem1 >= 32
	c_t4_t3_t0_mem1 += ADD_mem[0]

	c_t5000 = S.Task('c_t5000', length=1, delay_cost=1)
	S += c_t5000 >= 32
	c_t5000 += ADD[0]

	c_t5011_mem0 = S.Task('c_t5011_mem0', length=1, delay_cost=1)
	S += c_t5011_mem0 >= 32
	c_t5011_mem0 += INPUT_mem_r

	c_t5011_mem1 = S.Task('c_t5011_mem1', length=1, delay_cost=1)
	S += c_t5011_mem1 >= 32
	c_t5011_mem1 += INPUT_mem_r

	c_t011 = S.Task('c_t011', length=1, delay_cost=1)
	S += c_t011 >= 33
	c_t011 += ADD[2]

	c_t0_t40_mem0 = S.Task('c_t0_t40_mem0', length=1, delay_cost=1)
	S += c_t0_t40_mem0 >= 33
	c_t0_t40_mem0 += ADD_mem[3]

	c_t0_t40_mem1 = S.Task('c_t0_t40_mem1', length=1, delay_cost=1)
	S += c_t0_t40_mem1 >= 33
	c_t0_t40_mem1 += ADD_mem[1]

	c_t0_t41_mem0 = S.Task('c_t0_t41_mem0', length=1, delay_cost=1)
	S += c_t0_t41_mem0 >= 33
	c_t0_t41_mem0 += ADD_mem[1]

	c_t0_t41_mem1 = S.Task('c_t0_t41_mem1', length=1, delay_cost=1)
	S += c_t0_t41_mem1 >= 33
	c_t0_t41_mem1 += ADD_mem[3]

	c_t310_mem0 = S.Task('c_t310_mem0', length=1, delay_cost=1)
	S += c_t310_mem0 >= 33
	c_t310_mem0 += ADD_mem[2]

	c_t3_t3_t5 = S.Task('c_t3_t3_t5', length=1, delay_cost=1)
	S += c_t3_t3_t5 >= 33
	c_t3_t3_t5 += ADD[3]

	c_t4_t10 = S.Task('c_t4_t10', length=1, delay_cost=1)
	S += c_t4_t10 >= 33
	c_t4_t10 += ADD[0]

	c_t4_t3_t0 = S.Task('c_t4_t3_t0', length=7, delay_cost=1)
	S += c_t4_t3_t0 >= 33
	c_t4_t3_t0 += MUL[0]

	c_t5010_mem0 = S.Task('c_t5010_mem0', length=1, delay_cost=1)
	S += c_t5010_mem0 >= 33
	c_t5010_mem0 += INPUT_mem_r

	c_t5010_mem1 = S.Task('c_t5010_mem1', length=1, delay_cost=1)
	S += c_t5010_mem1 >= 33
	c_t5010_mem1 += INPUT_mem_r

	c_t5011 = S.Task('c_t5011', length=1, delay_cost=1)
	S += c_t5011 >= 33
	c_t5011 += ADD[1]

	c_t0_t40 = S.Task('c_t0_t40', length=1, delay_cost=1)
	S += c_t0_t40 >= 34
	c_t0_t40 += ADD[3]

	c_t0_t41 = S.Task('c_t0_t41', length=1, delay_cost=1)
	S += c_t0_t41 >= 34
	c_t0_t41 += ADD[0]

	c_t2_t31_mem0 = S.Task('c_t2_t31_mem0', length=1, delay_cost=1)
	S += c_t2_t31_mem0 >= 34
	c_t2_t31_mem0 += MUL_mem[0]

	c_t2_t31_mem1 = S.Task('c_t2_t31_mem1', length=1, delay_cost=1)
	S += c_t2_t31_mem1 >= 34
	c_t2_t31_mem1 += ADD_mem[2]

	c_t310 = S.Task('c_t310', length=1, delay_cost=1)
	S += c_t310 >= 34
	c_t310 += ADD[1]

	c_t4011_mem0 = S.Task('c_t4011_mem0', length=1, delay_cost=1)
	S += c_t4011_mem0 >= 34
	c_t4011_mem0 += INPUT_mem_r

	c_t4011_mem1 = S.Task('c_t4011_mem1', length=1, delay_cost=1)
	S += c_t4011_mem1 >= 34
	c_t4011_mem1 += INPUT_mem_r

	c_t5010 = S.Task('c_t5010', length=1, delay_cost=1)
	S += c_t5010 >= 34
	c_t5010 += ADD[2]

	c_t2_t31 = S.Task('c_t2_t31', length=1, delay_cost=1)
	S += c_t2_t31 >= 35
	c_t2_t31 += ADD[2]

	c_t3_t31_mem0 = S.Task('c_t3_t31_mem0', length=1, delay_cost=1)
	S += c_t3_t31_mem0 >= 35
	c_t3_t31_mem0 += MUL_mem[0]

	c_t3_t31_mem1 = S.Task('c_t3_t31_mem1', length=1, delay_cost=1)
	S += c_t3_t31_mem1 >= 35
	c_t3_t31_mem1 += ADD_mem[3]

	c_t4011 = S.Task('c_t4011', length=1, delay_cost=1)
	S += c_t4011 >= 35
	c_t4011 += ADD[3]

	c_t5001_mem0 = S.Task('c_t5001_mem0', length=1, delay_cost=1)
	S += c_t5001_mem0 >= 35
	c_t5001_mem0 += INPUT_mem_r

	c_t5001_mem1 = S.Task('c_t5001_mem1', length=1, delay_cost=1)
	S += c_t5001_mem1 >= 35
	c_t5001_mem1 += INPUT_mem_r

	c_t5_t10_mem0 = S.Task('c_t5_t10_mem0', length=1, delay_cost=1)
	S += c_t5_t10_mem0 >= 35
	c_t5_t10_mem0 += ADD_mem[0]

	c_t5_t10_mem1 = S.Task('c_t5_t10_mem1', length=1, delay_cost=1)
	S += c_t5_t10_mem1 >= 35
	c_t5_t10_mem1 += ADD_mem[2]

	c_t5_t3_t0_in = S.Task('c_t5_t3_t0_in', length=1, delay_cost=1)
	S += c_t5_t3_t0_in >= 35
	c_t5_t3_t0_in += MUL_in[0]

	c_t5_t3_t0_mem0 = S.Task('c_t5_t3_t0_mem0', length=1, delay_cost=1)
	S += c_t5_t3_t0_mem0 >= 35
	c_t5_t3_t0_mem0 += ADD_mem[0]

	c_t5_t3_t0_mem1 = S.Task('c_t5_t3_t0_mem1', length=1, delay_cost=1)
	S += c_t5_t3_t0_mem1 >= 35
	c_t5_t3_t0_mem1 += ADD_mem[2]

	c_t1_t01_mem0 = S.Task('c_t1_t01_mem0', length=1, delay_cost=1)
	S += c_t1_t01_mem0 >= 36
	c_t1_t01_mem0 += INPUT_mem_r

	c_t1_t01_mem1 = S.Task('c_t1_t01_mem1', length=1, delay_cost=1)
	S += c_t1_t01_mem1 >= 36
	c_t1_t01_mem1 += ADD_mem[0]

	c_t2_t00_mem0 = S.Task('c_t2_t00_mem0', length=1, delay_cost=1)
	S += c_t2_t00_mem0 >= 36
	c_t2_t00_mem0 += INPUT_mem_r

	c_t2_t00_mem1 = S.Task('c_t2_t00_mem1', length=1, delay_cost=1)
	S += c_t2_t00_mem1 >= 36
	c_t2_t00_mem1 += ADD_mem[0]

	c_t2_t41_mem0 = S.Task('c_t2_t41_mem0', length=1, delay_cost=1)
	S += c_t2_t41_mem0 >= 36
	c_t2_t41_mem0 += ADD_mem[2]

	c_t2_t41_mem1 = S.Task('c_t2_t41_mem1', length=1, delay_cost=1)
	S += c_t2_t41_mem1 >= 36
	c_t2_t41_mem1 += ADD_mem[2]

	c_t3_t31 = S.Task('c_t3_t31', length=1, delay_cost=1)
	S += c_t3_t31 >= 36
	c_t3_t31 += ADD[1]

	c_t4_t11_mem0 = S.Task('c_t4_t11_mem0', length=1, delay_cost=1)
	S += c_t4_t11_mem0 >= 36
	c_t4_t11_mem0 += ADD_mem[1]

	c_t4_t11_mem1 = S.Task('c_t4_t11_mem1', length=1, delay_cost=1)
	S += c_t4_t11_mem1 >= 36
	c_t4_t11_mem1 += ADD_mem[3]

	c_t4_t3_t1_in = S.Task('c_t4_t3_t1_in', length=1, delay_cost=1)
	S += c_t4_t3_t1_in >= 36
	c_t4_t3_t1_in += MUL_in[0]

	c_t4_t3_t1_mem0 = S.Task('c_t4_t3_t1_mem0', length=1, delay_cost=1)
	S += c_t4_t3_t1_mem0 >= 36
	c_t4_t3_t1_mem0 += ADD_mem[1]

	c_t4_t3_t1_mem1 = S.Task('c_t4_t3_t1_mem1', length=1, delay_cost=1)
	S += c_t4_t3_t1_mem1 >= 36
	c_t4_t3_t1_mem1 += ADD_mem[3]

	c_t5001 = S.Task('c_t5001', length=1, delay_cost=1)
	S += c_t5001 >= 36
	c_t5001 += ADD[3]

	c_t5_t10 = S.Task('c_t5_t10', length=1, delay_cost=1)
	S += c_t5_t10 >= 36
	c_t5_t10 += ADD[0]

	c_t5_t3_t0 = S.Task('c_t5_t3_t0', length=7, delay_cost=1)
	S += c_t5_t3_t0 >= 36
	c_t5_t3_t0 += MUL[0]

	c_t0_t00_mem0 = S.Task('c_t0_t00_mem0', length=1, delay_cost=1)
	S += c_t0_t00_mem0 >= 37
	c_t0_t00_mem0 += INPUT_mem_r

	c_t0_t00_mem1 = S.Task('c_t0_t00_mem1', length=1, delay_cost=1)
	S += c_t0_t00_mem1 >= 37
	c_t0_t00_mem1 += ADD_mem[0]

	c_t1_t00_mem0 = S.Task('c_t1_t00_mem0', length=1, delay_cost=1)
	S += c_t1_t00_mem0 >= 37
	c_t1_t00_mem0 += INPUT_mem_r

	c_t1_t00_mem1 = S.Task('c_t1_t00_mem1', length=1, delay_cost=1)
	S += c_t1_t00_mem1 >= 37
	c_t1_t00_mem1 += ADD_mem[0]

	c_t1_t01 = S.Task('c_t1_t01', length=1, delay_cost=1)
	S += c_t1_t01 >= 37
	c_t1_t01 += ADD[0]

	c_t2_t00 = S.Task('c_t2_t00', length=1, delay_cost=1)
	S += c_t2_t00 >= 37
	c_t2_t00 += ADD[3]

	c_t2_t40_mem0 = S.Task('c_t2_t40_mem0', length=1, delay_cost=1)
	S += c_t2_t40_mem0 >= 37
	c_t2_t40_mem0 += ADD_mem[2]

	c_t2_t40_mem1 = S.Task('c_t2_t40_mem1', length=1, delay_cost=1)
	S += c_t2_t40_mem1 >= 37
	c_t2_t40_mem1 += ADD_mem[2]

	c_t2_t41 = S.Task('c_t2_t41', length=1, delay_cost=1)
	S += c_t2_t41 >= 37
	c_t2_t41 += ADD[2]

	c_t4_t11 = S.Task('c_t4_t11', length=1, delay_cost=1)
	S += c_t4_t11 >= 37
	c_t4_t11 += ADD[1]

	c_t4_t3_t1 = S.Task('c_t4_t3_t1', length=7, delay_cost=1)
	S += c_t4_t3_t1 >= 37
	c_t4_t3_t1 += MUL[0]

	c_t5_t11_mem0 = S.Task('c_t5_t11_mem0', length=1, delay_cost=1)
	S += c_t5_t11_mem0 >= 37
	c_t5_t11_mem0 += ADD_mem[3]

	c_t5_t11_mem1 = S.Task('c_t5_t11_mem1', length=1, delay_cost=1)
	S += c_t5_t11_mem1 >= 37
	c_t5_t11_mem1 += ADD_mem[1]

	c_t5_t3_t1_in = S.Task('c_t5_t3_t1_in', length=1, delay_cost=1)
	S += c_t5_t3_t1_in >= 37
	c_t5_t3_t1_in += MUL_in[0]

	c_t5_t3_t1_mem0 = S.Task('c_t5_t3_t1_mem0', length=1, delay_cost=1)
	S += c_t5_t3_t1_mem0 >= 37
	c_t5_t3_t1_mem0 += ADD_mem[3]

	c_t5_t3_t1_mem1 = S.Task('c_t5_t3_t1_mem1', length=1, delay_cost=1)
	S += c_t5_t3_t1_mem1 >= 37
	c_t5_t3_t1_mem1 += ADD_mem[1]

	c_t0_t00 = S.Task('c_t0_t00', length=1, delay_cost=1)
	S += c_t0_t00 >= 38
	c_t0_t00 += ADD[2]

	c_t1_t00 = S.Task('c_t1_t00', length=1, delay_cost=1)
	S += c_t1_t00 >= 38
	c_t1_t00 += ADD[0]

	c_t2_t40 = S.Task('c_t2_t40', length=1, delay_cost=1)
	S += c_t2_t40 >= 38
	c_t2_t40 += ADD[1]

	c_t4_a1_1_mem0 = S.Task('c_t4_a1_1_mem0', length=1, delay_cost=1)
	S += c_t4_a1_1_mem0 >= 38
	c_t4_a1_1_mem0 += ADD_mem[3]

	c_t4_a1_1_mem1 = S.Task('c_t4_a1_1_mem1', length=1, delay_cost=1)
	S += c_t4_a1_1_mem1 >= 38
	c_t4_a1_1_mem1 += ADD_mem[0]

	c_t4_t3_t3_mem0 = S.Task('c_t4_t3_t3_mem0', length=1, delay_cost=1)
	S += c_t4_t3_t3_mem0 >= 38
	c_t4_t3_t3_mem0 += ADD_mem[0]

	c_t4_t3_t3_mem1 = S.Task('c_t4_t3_t3_mem1', length=1, delay_cost=1)
	S += c_t4_t3_t3_mem1 >= 38
	c_t4_t3_t3_mem1 += ADD_mem[3]

	c_t5_a1_0_mem0 = S.Task('c_t5_a1_0_mem0', length=1, delay_cost=1)
	S += c_t5_a1_0_mem0 >= 38
	c_t5_a1_0_mem0 += ADD_mem[2]

	c_t5_a1_0_mem1 = S.Task('c_t5_a1_0_mem1', length=1, delay_cost=1)
	S += c_t5_a1_0_mem1 >= 38
	c_t5_a1_0_mem1 += ADD_mem[1]

	c_t5_a1_1_mem0 = S.Task('c_t5_a1_1_mem0', length=1, delay_cost=1)
	S += c_t5_a1_1_mem0 >= 38
	c_t5_a1_1_mem0 += ADD_mem[1]

	c_t5_a1_1_mem1 = S.Task('c_t5_a1_1_mem1', length=1, delay_cost=1)
	S += c_t5_a1_1_mem1 >= 38
	c_t5_a1_1_mem1 += ADD_mem[2]

	c_t5_t11 = S.Task('c_t5_t11', length=1, delay_cost=1)
	S += c_t5_t11 >= 38
	c_t5_t11 += ADD[3]

	c_t5_t3_t1 = S.Task('c_t5_t3_t1', length=7, delay_cost=1)
	S += c_t5_t3_t1 >= 38
	c_t5_t3_t1 += MUL[0]

	c_t0_t01_mem0 = S.Task('c_t0_t01_mem0', length=1, delay_cost=1)
	S += c_t0_t01_mem0 >= 39
	c_t0_t01_mem0 += INPUT_mem_r

	c_t0_t01_mem1 = S.Task('c_t0_t01_mem1', length=1, delay_cost=1)
	S += c_t0_t01_mem1 >= 39
	c_t0_t01_mem1 += ADD_mem[1]

	c_t4_a1_0_mem0 = S.Task('c_t4_a1_0_mem0', length=1, delay_cost=1)
	S += c_t4_a1_0_mem0 >= 39
	c_t4_a1_0_mem0 += ADD_mem[0]

	c_t4_a1_0_mem1 = S.Task('c_t4_a1_0_mem1', length=1, delay_cost=1)
	S += c_t4_a1_0_mem1 >= 39
	c_t4_a1_0_mem1 += ADD_mem[3]

	c_t4_a1_1 = S.Task('c_t4_a1_1', length=1, delay_cost=1)
	S += c_t4_a1_1 >= 39
	c_t4_a1_1 += ADD[3]

	c_t4_t3_t3 = S.Task('c_t4_t3_t3', length=1, delay_cost=1)
	S += c_t4_t3_t3 >= 39
	c_t4_t3_t3 += ADD[0]

	c_t5_a1_0 = S.Task('c_t5_a1_0', length=1, delay_cost=1)
	S += c_t5_a1_0 >= 39
	c_t5_a1_0 += ADD[1]

	c_t5_a1_1 = S.Task('c_t5_a1_1', length=1, delay_cost=1)
	S += c_t5_a1_1 >= 39
	c_t5_a1_1 += ADD[2]

	c_t5_t3_t2_mem0 = S.Task('c_t5_t3_t2_mem0', length=1, delay_cost=1)
	S += c_t5_t3_t2_mem0 >= 39
	c_t5_t3_t2_mem0 += ADD_mem[0]

	c_t5_t3_t2_mem1 = S.Task('c_t5_t3_t2_mem1', length=1, delay_cost=1)
	S += c_t5_t3_t2_mem1 >= 39
	c_t5_t3_t2_mem1 += ADD_mem[3]

	c_t5_t3_t3_mem0 = S.Task('c_t5_t3_t3_mem0', length=1, delay_cost=1)
	S += c_t5_t3_t3_mem0 >= 39
	c_t5_t3_t3_mem0 += ADD_mem[2]

	c_t5_t3_t3_mem1 = S.Task('c_t5_t3_t3_mem1', length=1, delay_cost=1)
	S += c_t5_t3_t3_mem1 >= 39
	c_t5_t3_t3_mem1 += ADD_mem[1]

	c_t0_t01 = S.Task('c_t0_t01', length=1, delay_cost=1)
	S += c_t0_t01 >= 40
	c_t0_t01 += ADD[2]

	c_t0_t2_t0_in = S.Task('c_t0_t2_t0_in', length=1, delay_cost=1)
	S += c_t0_t2_t0_in >= 40
	c_t0_t2_t0_in += MUL_in[0]

	c_t0_t2_t0_mem0 = S.Task('c_t0_t2_t0_mem0', length=1, delay_cost=1)
	S += c_t0_t2_t0_mem0 >= 40
	c_t0_t2_t0_mem0 += ADD_mem[2]

	c_t0_t2_t0_mem1 = S.Task('c_t0_t2_t0_mem1', length=1, delay_cost=1)
	S += c_t0_t2_t0_mem1 >= 40
	c_t0_t2_t0_mem1 += ADD_mem[3]

	c_t1_t31_mem0 = S.Task('c_t1_t31_mem0', length=1, delay_cost=1)
	S += c_t1_t31_mem0 >= 40
	c_t1_t31_mem0 += MUL_mem[0]

	c_t1_t31_mem1 = S.Task('c_t1_t31_mem1', length=1, delay_cost=1)
	S += c_t1_t31_mem1 >= 40
	c_t1_t31_mem1 += ADD_mem[0]

	c_t211_mem0 = S.Task('c_t211_mem0', length=1, delay_cost=1)
	S += c_t211_mem0 >= 40
	c_t211_mem0 += ADD_mem[2]

	c_t2_t01_mem0 = S.Task('c_t2_t01_mem0', length=1, delay_cost=1)
	S += c_t2_t01_mem0 >= 40
	c_t2_t01_mem0 += INPUT_mem_r

	c_t2_t01_mem1 = S.Task('c_t2_t01_mem1', length=1, delay_cost=1)
	S += c_t2_t01_mem1 >= 40
	c_t2_t01_mem1 += ADD_mem[0]

	c_t4_a1_0 = S.Task('c_t4_a1_0', length=1, delay_cost=1)
	S += c_t4_a1_0 >= 40
	c_t4_a1_0 += ADD[0]

	c_t4_t01_mem0 = S.Task('c_t4_t01_mem0', length=1, delay_cost=1)
	S += c_t4_t01_mem0 >= 40
	c_t4_t01_mem0 += ADD_mem[1]

	c_t4_t01_mem1 = S.Task('c_t4_t01_mem1', length=1, delay_cost=1)
	S += c_t4_t01_mem1 >= 40
	c_t4_t01_mem1 += ADD_mem[3]

	c_t5_t3_t2 = S.Task('c_t5_t3_t2', length=1, delay_cost=1)
	S += c_t5_t3_t2 >= 40
	c_t5_t3_t2 += ADD[1]

	c_t5_t3_t3 = S.Task('c_t5_t3_t3', length=1, delay_cost=1)
	S += c_t5_t3_t3 >= 40
	c_t5_t3_t3 += ADD[3]

	c_t0_t2_t0 = S.Task('c_t0_t2_t0', length=7, delay_cost=1)
	S += c_t0_t2_t0 >= 41
	c_t0_t2_t0 += MUL[0]

	c_t0_t2_t2_mem0 = S.Task('c_t0_t2_t2_mem0', length=1, delay_cost=1)
	S += c_t0_t2_t2_mem0 >= 41
	c_t0_t2_t2_mem0 += ADD_mem[2]

	c_t0_t2_t2_mem1 = S.Task('c_t0_t2_t2_mem1', length=1, delay_cost=1)
	S += c_t0_t2_t2_mem1 >= 41
	c_t0_t2_t2_mem1 += ADD_mem[2]

	c_t1_t31 = S.Task('c_t1_t31', length=1, delay_cost=1)
	S += c_t1_t31 >= 41
	c_t1_t31 += ADD[1]

	c_t211 = S.Task('c_t211', length=1, delay_cost=1)
	S += c_t211 >= 41
	c_t211 += ADD[3]

	c_t2_t01 = S.Task('c_t2_t01', length=1, delay_cost=1)
	S += c_t2_t01 >= 41
	c_t2_t01 += ADD[0]

	c_t4_t00_mem0 = S.Task('c_t4_t00_mem0', length=1, delay_cost=1)
	S += c_t4_t00_mem0 >= 41
	c_t4_t00_mem0 += ADD_mem[3]

	c_t4_t00_mem1 = S.Task('c_t4_t00_mem1', length=1, delay_cost=1)
	S += c_t4_t00_mem1 >= 41
	c_t4_t00_mem1 += ADD_mem[0]

	c_t4_t01 = S.Task('c_t4_t01', length=1, delay_cost=1)
	S += c_t4_t01 >= 41
	c_t4_t01 += ADD[2]

	c_t5_t00_mem0 = S.Task('c_t5_t00_mem0', length=1, delay_cost=1)
	S += c_t5_t00_mem0 >= 41
	c_t5_t00_mem0 += ADD_mem[0]

	c_t5_t00_mem1 = S.Task('c_t5_t00_mem1', length=1, delay_cost=1)
	S += c_t5_t00_mem1 >= 41
	c_t5_t00_mem1 += ADD_mem[1]

	c_t0_t2_t1_in = S.Task('c_t0_t2_t1_in', length=1, delay_cost=1)
	S += c_t0_t2_t1_in >= 42
	c_t0_t2_t1_in += MUL_in[0]

	c_t0_t2_t1_mem0 = S.Task('c_t0_t2_t1_mem0', length=1, delay_cost=1)
	S += c_t0_t2_t1_mem0 >= 42
	c_t0_t2_t1_mem0 += ADD_mem[2]

	c_t0_t2_t1_mem1 = S.Task('c_t0_t2_t1_mem1', length=1, delay_cost=1)
	S += c_t0_t2_t1_mem1 >= 42
	c_t0_t2_t1_mem1 += ADD_mem[0]

	c_t0_t2_t2 = S.Task('c_t0_t2_t2', length=1, delay_cost=1)
	S += c_t0_t2_t2 >= 42
	c_t0_t2_t2 += ADD[0]

	c_t111_mem0 = S.Task('c_t111_mem0', length=1, delay_cost=1)
	S += c_t111_mem0 >= 42
	c_t111_mem0 += ADD_mem[1]

	c_t1_t41_mem0 = S.Task('c_t1_t41_mem0', length=1, delay_cost=1)
	S += c_t1_t41_mem0 >= 42
	c_t1_t41_mem0 += ADD_mem[1]

	c_t1_t41_mem1 = S.Task('c_t1_t41_mem1', length=1, delay_cost=1)
	S += c_t1_t41_mem1 >= 42
	c_t1_t41_mem1 += ADD_mem[0]

	c_t4_t00 = S.Task('c_t4_t00', length=1, delay_cost=1)
	S += c_t4_t00 >= 42
	c_t4_t00 += ADD[2]

	c_t5_t00 = S.Task('c_t5_t00', length=1, delay_cost=1)
	S += c_t5_t00 >= 42
	c_t5_t00 += ADD[1]

	c_t5_t01_mem0 = S.Task('c_t5_t01_mem0', length=1, delay_cost=1)
	S += c_t5_t01_mem0 >= 42
	c_t5_t01_mem0 += ADD_mem[3]

	c_t5_t01_mem1 = S.Task('c_t5_t01_mem1', length=1, delay_cost=1)
	S += c_t5_t01_mem1 >= 42
	c_t5_t01_mem1 += ADD_mem[2]

	c_t0_t2_t1 = S.Task('c_t0_t2_t1', length=7, delay_cost=1)
	S += c_t0_t2_t1 >= 43
	c_t0_t2_t1 += MUL[0]

	c_t111 = S.Task('c_t111', length=1, delay_cost=1)
	S += c_t111 >= 43
	c_t111 += ADD[0]

	c_t1_t41 = S.Task('c_t1_t41', length=1, delay_cost=1)
	S += c_t1_t41 >= 43
	c_t1_t41 += ADD[3]

	c_t2_t2_t0_in = S.Task('c_t2_t2_t0_in', length=1, delay_cost=1)
	S += c_t2_t2_t0_in >= 43
	c_t2_t2_t0_in += MUL_in[0]

	c_t2_t2_t0_mem0 = S.Task('c_t2_t2_t0_mem0', length=1, delay_cost=1)
	S += c_t2_t2_t0_mem0 >= 43
	c_t2_t2_t0_mem0 += ADD_mem[3]

	c_t2_t2_t0_mem1 = S.Task('c_t2_t2_t0_mem1', length=1, delay_cost=1)
	S += c_t2_t2_t0_mem1 >= 43
	c_t2_t2_t0_mem1 += ADD_mem[1]

	c_t2_t2_t2_mem0 = S.Task('c_t2_t2_t2_mem0', length=1, delay_cost=1)
	S += c_t2_t2_t2_mem0 >= 43
	c_t2_t2_t2_mem0 += ADD_mem[3]

	c_t2_t2_t2_mem1 = S.Task('c_t2_t2_t2_mem1', length=1, delay_cost=1)
	S += c_t2_t2_t2_mem1 >= 43
	c_t2_t2_t2_mem1 += ADD_mem[0]

	c_t4_t2_t2_mem0 = S.Task('c_t4_t2_t2_mem0', length=1, delay_cost=1)
	S += c_t4_t2_t2_mem0 >= 43
	c_t4_t2_t2_mem0 += ADD_mem[2]

	c_t4_t2_t2_mem1 = S.Task('c_t4_t2_t2_mem1', length=1, delay_cost=1)
	S += c_t4_t2_t2_mem1 >= 43
	c_t4_t2_t2_mem1 += ADD_mem[2]

	c_t4_t2_t3_mem0 = S.Task('c_t4_t2_t3_mem0', length=1, delay_cost=1)
	S += c_t4_t2_t3_mem0 >= 43
	c_t4_t2_t3_mem0 += ADD_mem[0]

	c_t4_t2_t3_mem1 = S.Task('c_t4_t2_t3_mem1', length=1, delay_cost=1)
	S += c_t4_t2_t3_mem1 >= 43
	c_t4_t2_t3_mem1 += ADD_mem[1]

	c_t5_t01 = S.Task('c_t5_t01', length=1, delay_cost=1)
	S += c_t5_t01 >= 43
	c_t5_t01 += ADD[2]

	c_t2_t2_t0 = S.Task('c_t2_t2_t0', length=7, delay_cost=1)
	S += c_t2_t2_t0 >= 44
	c_t2_t2_t0 += MUL[0]

	c_t2_t2_t1_in = S.Task('c_t2_t2_t1_in', length=1, delay_cost=1)
	S += c_t2_t2_t1_in >= 44
	c_t2_t2_t1_in += MUL_in[0]

	c_t2_t2_t1_mem0 = S.Task('c_t2_t2_t1_mem0', length=1, delay_cost=1)
	S += c_t2_t2_t1_mem0 >= 44
	c_t2_t2_t1_mem0 += ADD_mem[0]

	c_t2_t2_t1_mem1 = S.Task('c_t2_t2_t1_mem1', length=1, delay_cost=1)
	S += c_t2_t2_t1_mem1 >= 44
	c_t2_t2_t1_mem1 += ADD_mem[3]

	c_t2_t2_t2 = S.Task('c_t2_t2_t2', length=1, delay_cost=1)
	S += c_t2_t2_t2 >= 44
	c_t2_t2_t2 += ADD[3]

	c_t4_t2_t2 = S.Task('c_t4_t2_t2', length=1, delay_cost=1)
	S += c_t4_t2_t2 >= 44
	c_t4_t2_t2 += ADD[1]

	c_t4_t2_t3 = S.Task('c_t4_t2_t3', length=1, delay_cost=1)
	S += c_t4_t2_t3 >= 44
	c_t4_t2_t3 += ADD[0]

	c_t4_t30_mem0 = S.Task('c_t4_t30_mem0', length=1, delay_cost=1)
	S += c_t4_t30_mem0 >= 44
	c_t4_t30_mem0 += MUL_mem[0]

	c_t4_t30_mem1 = S.Task('c_t4_t30_mem1', length=1, delay_cost=1)
	S += c_t4_t30_mem1 >= 44
	c_t4_t30_mem1 += MUL_mem[0]

	c_t5_t2_t2_mem0 = S.Task('c_t5_t2_t2_mem0', length=1, delay_cost=1)
	S += c_t5_t2_t2_mem0 >= 44
	c_t5_t2_t2_mem0 += ADD_mem[1]

	c_t5_t2_t2_mem1 = S.Task('c_t5_t2_t2_mem1', length=1, delay_cost=1)
	S += c_t5_t2_t2_mem1 >= 44
	c_t5_t2_t2_mem1 += ADD_mem[2]

	c_t5_t2_t3_mem0 = S.Task('c_t5_t2_t3_mem0', length=1, delay_cost=1)
	S += c_t5_t2_t3_mem0 >= 44
	c_t5_t2_t3_mem0 += ADD_mem[0]

	c_t5_t2_t3_mem1 = S.Task('c_t5_t2_t3_mem1', length=1, delay_cost=1)
	S += c_t5_t2_t3_mem1 >= 44
	c_t5_t2_t3_mem1 += ADD_mem[3]

	c_t1_t2_t0_in = S.Task('c_t1_t2_t0_in', length=1, delay_cost=1)
	S += c_t1_t2_t0_in >= 45
	c_t1_t2_t0_in += MUL_in[0]

	c_t1_t2_t0_mem0 = S.Task('c_t1_t2_t0_mem0', length=1, delay_cost=1)
	S += c_t1_t2_t0_mem0 >= 45
	c_t1_t2_t0_mem0 += ADD_mem[0]

	c_t1_t2_t0_mem1 = S.Task('c_t1_t2_t0_mem1', length=1, delay_cost=1)
	S += c_t1_t2_t0_mem1 >= 45
	c_t1_t2_t0_mem1 += ADD_mem[3]

	c_t1_t40_mem0 = S.Task('c_t1_t40_mem0', length=1, delay_cost=1)
	S += c_t1_t40_mem0 >= 45
	c_t1_t40_mem0 += ADD_mem[0]

	c_t1_t40_mem1 = S.Task('c_t1_t40_mem1', length=1, delay_cost=1)
	S += c_t1_t40_mem1 >= 45
	c_t1_t40_mem1 += ADD_mem[1]

	c_t2_t2_t1 = S.Task('c_t2_t2_t1', length=7, delay_cost=1)
	S += c_t2_t2_t1 >= 45
	c_t2_t2_t1 += MUL[0]

	c_t4_t30 = S.Task('c_t4_t30', length=1, delay_cost=1)
	S += c_t4_t30 >= 45
	c_t4_t30 += ADD[2]

	c_t5_t2_t2 = S.Task('c_t5_t2_t2', length=1, delay_cost=1)
	S += c_t5_t2_t2 >= 45
	c_t5_t2_t2 += ADD[0]

	c_t5_t2_t3 = S.Task('c_t5_t2_t3', length=1, delay_cost=1)
	S += c_t5_t2_t3 >= 45
	c_t5_t2_t3 += ADD[1]

	c_t5_t30_mem0 = S.Task('c_t5_t30_mem0', length=1, delay_cost=1)
	S += c_t5_t30_mem0 >= 45
	c_t5_t30_mem0 += MUL_mem[0]

	c_t5_t30_mem1 = S.Task('c_t5_t30_mem1', length=1, delay_cost=1)
	S += c_t5_t30_mem1 >= 45
	c_t5_t30_mem1 += MUL_mem[0]

	c_t1_t2_t0 = S.Task('c_t1_t2_t0', length=7, delay_cost=1)
	S += c_t1_t2_t0 >= 46
	c_t1_t2_t0 += MUL[0]

	c_t1_t2_t1_in = S.Task('c_t1_t2_t1_in', length=1, delay_cost=1)
	S += c_t1_t2_t1_in >= 46
	c_t1_t2_t1_in += MUL_in[0]

	c_t1_t2_t1_mem0 = S.Task('c_t1_t2_t1_mem0', length=1, delay_cost=1)
	S += c_t1_t2_t1_mem0 >= 46
	c_t1_t2_t1_mem0 += ADD_mem[0]

	c_t1_t2_t1_mem1 = S.Task('c_t1_t2_t1_mem1', length=1, delay_cost=1)
	S += c_t1_t2_t1_mem1 >= 46
	c_t1_t2_t1_mem1 += ADD_mem[0]

	c_t1_t40 = S.Task('c_t1_t40', length=1, delay_cost=1)
	S += c_t1_t40 >= 46
	c_t1_t40 += ADD[1]

	c_t410_mem0 = S.Task('c_t410_mem0', length=1, delay_cost=1)
	S += c_t410_mem0 >= 46
	c_t410_mem0 += ADD_mem[2]

	c_t4_t3_t5_mem0 = S.Task('c_t4_t3_t5_mem0', length=1, delay_cost=1)
	S += c_t4_t3_t5_mem0 >= 46
	c_t4_t3_t5_mem0 += MUL_mem[0]

	c_t4_t3_t5_mem1 = S.Task('c_t4_t3_t5_mem1', length=1, delay_cost=1)
	S += c_t4_t3_t5_mem1 >= 46
	c_t4_t3_t5_mem1 += MUL_mem[0]

	c_t5_t30 = S.Task('c_t5_t30', length=1, delay_cost=1)
	S += c_t5_t30 >= 46
	c_t5_t30 += ADD[3]

	c_t1_t2_t1 = S.Task('c_t1_t2_t1', length=7, delay_cost=1)
	S += c_t1_t2_t1 >= 47
	c_t1_t2_t1 += MUL[0]

	c_t1_t2_t2_mem0 = S.Task('c_t1_t2_t2_mem0', length=1, delay_cost=1)
	S += c_t1_t2_t2_mem0 >= 47
	c_t1_t2_t2_mem0 += ADD_mem[0]

	c_t1_t2_t2_mem1 = S.Task('c_t1_t2_t2_mem1', length=1, delay_cost=1)
	S += c_t1_t2_t2_mem1 >= 47
	c_t1_t2_t2_mem1 += ADD_mem[0]

	c_t410 = S.Task('c_t410', length=1, delay_cost=1)
	S += c_t410 >= 47
	c_t410 += ADD[1]

	c_t4_t2_t1_in = S.Task('c_t4_t2_t1_in', length=1, delay_cost=1)
	S += c_t4_t2_t1_in >= 47
	c_t4_t2_t1_in += MUL_in[0]

	c_t4_t2_t1_mem0 = S.Task('c_t4_t2_t1_mem0', length=1, delay_cost=1)
	S += c_t4_t2_t1_mem0 >= 47
	c_t4_t2_t1_mem0 += ADD_mem[2]

	c_t4_t2_t1_mem1 = S.Task('c_t4_t2_t1_mem1', length=1, delay_cost=1)
	S += c_t4_t2_t1_mem1 >= 47
	c_t4_t2_t1_mem1 += ADD_mem[1]

	c_t4_t3_t5 = S.Task('c_t4_t3_t5', length=1, delay_cost=1)
	S += c_t4_t3_t5 >= 47
	c_t4_t3_t5 += ADD[0]

	c_t510_mem0 = S.Task('c_t510_mem0', length=1, delay_cost=1)
	S += c_t510_mem0 >= 47
	c_t510_mem0 += ADD_mem[3]

	c_t5_t3_t5_mem0 = S.Task('c_t5_t3_t5_mem0', length=1, delay_cost=1)
	S += c_t5_t3_t5_mem0 >= 47
	c_t5_t3_t5_mem0 += MUL_mem[0]

	c_t5_t3_t5_mem1 = S.Task('c_t5_t3_t5_mem1', length=1, delay_cost=1)
	S += c_t5_t3_t5_mem1 >= 47
	c_t5_t3_t5_mem1 += MUL_mem[0]

	c_t1_t2_t2 = S.Task('c_t1_t2_t2', length=1, delay_cost=1)
	S += c_t1_t2_t2 >= 48
	c_t1_t2_t2 += ADD[1]

	c_t4_t2_t1 = S.Task('c_t4_t2_t1', length=7, delay_cost=1)
	S += c_t4_t2_t1 >= 48
	c_t4_t2_t1 += MUL[0]

	c_t510 = S.Task('c_t510', length=1, delay_cost=1)
	S += c_t510 >= 48
	c_t510 += ADD[2]

	c_t5_t3_t5 = S.Task('c_t5_t3_t5', length=1, delay_cost=1)
	S += c_t5_t3_t5 >= 48
	c_t5_t3_t5 += ADD[0]

	c_t5_t2_t1_in = S.Task('c_t5_t2_t1_in', length=1, delay_cost=1)
	S += c_t5_t2_t1_in >= 49
	c_t5_t2_t1_in += MUL_in[0]

	c_t5_t2_t1_mem0 = S.Task('c_t5_t2_t1_mem0', length=1, delay_cost=1)
	S += c_t5_t2_t1_mem0 >= 49
	c_t5_t2_t1_mem0 += ADD_mem[2]

	c_t5_t2_t1_mem1 = S.Task('c_t5_t2_t1_mem1', length=1, delay_cost=1)
	S += c_t5_t2_t1_mem1 >= 49
	c_t5_t2_t1_mem1 += ADD_mem[3]

	c_t0_t20_mem0 = S.Task('c_t0_t20_mem0', length=1, delay_cost=1)
	S += c_t0_t20_mem0 >= 50
	c_t0_t20_mem0 += MUL_mem[0]

	c_t0_t20_mem1 = S.Task('c_t0_t20_mem1', length=1, delay_cost=1)
	S += c_t0_t20_mem1 >= 50
	c_t0_t20_mem1 += MUL_mem[0]

	c_t4_t2_t0_in = S.Task('c_t4_t2_t0_in', length=1, delay_cost=1)
	S += c_t4_t2_t0_in >= 50
	c_t4_t2_t0_in += MUL_in[0]

	c_t4_t2_t0_mem0 = S.Task('c_t4_t2_t0_mem0', length=1, delay_cost=1)
	S += c_t4_t2_t0_mem0 >= 50
	c_t4_t2_t0_mem0 += ADD_mem[2]

	c_t4_t2_t0_mem1 = S.Task('c_t4_t2_t0_mem1', length=1, delay_cost=1)
	S += c_t4_t2_t0_mem1 >= 50
	c_t4_t2_t0_mem1 += ADD_mem[0]

	c_t5_t2_t1 = S.Task('c_t5_t2_t1', length=7, delay_cost=1)
	S += c_t5_t2_t1 >= 50
	c_t5_t2_t1 += MUL[0]

	c_t0_t20 = S.Task('c_t0_t20', length=1, delay_cost=1)
	S += c_t0_t20 >= 51
	c_t0_t20 += ADD[1]

	c_t0_t2_t4_in = S.Task('c_t0_t2_t4_in', length=1, delay_cost=1)
	S += c_t0_t2_t4_in >= 51
	c_t0_t2_t4_in += MUL_in[0]

	c_t0_t2_t4_mem0 = S.Task('c_t0_t2_t4_mem0', length=1, delay_cost=1)
	S += c_t0_t2_t4_mem0 >= 51
	c_t0_t2_t4_mem0 += ADD_mem[0]

	c_t0_t2_t4_mem1 = S.Task('c_t0_t2_t4_mem1', length=1, delay_cost=1)
	S += c_t0_t2_t4_mem1 >= 51
	c_t0_t2_t4_mem1 += ADD_mem[0]

	c_t0_t2_t5_mem0 = S.Task('c_t0_t2_t5_mem0', length=1, delay_cost=1)
	S += c_t0_t2_t5_mem0 >= 51
	c_t0_t2_t5_mem0 += MUL_mem[0]

	c_t0_t2_t5_mem1 = S.Task('c_t0_t2_t5_mem1', length=1, delay_cost=1)
	S += c_t0_t2_t5_mem1 >= 51
	c_t0_t2_t5_mem1 += MUL_mem[0]

	c_t4_t2_t0 = S.Task('c_t4_t2_t0', length=7, delay_cost=1)
	S += c_t4_t2_t0 >= 51
	c_t4_t2_t0 += MUL[0]

	c_t0_t2_t4 = S.Task('c_t0_t2_t4', length=7, delay_cost=1)
	S += c_t0_t2_t4 >= 52
	c_t0_t2_t4 += MUL[0]

	c_t0_t2_t5 = S.Task('c_t0_t2_t5', length=1, delay_cost=1)
	S += c_t0_t2_t5 >= 52
	c_t0_t2_t5 += ADD[0]

	c_t2_t2_t5_mem0 = S.Task('c_t2_t2_t5_mem0', length=1, delay_cost=1)
	S += c_t2_t2_t5_mem0 >= 52
	c_t2_t2_t5_mem0 += MUL_mem[0]

	c_t2_t2_t5_mem1 = S.Task('c_t2_t2_t5_mem1', length=1, delay_cost=1)
	S += c_t2_t2_t5_mem1 >= 52
	c_t2_t2_t5_mem1 += MUL_mem[0]

	c_t5_t2_t0_in = S.Task('c_t5_t2_t0_in', length=1, delay_cost=1)
	S += c_t5_t2_t0_in >= 52
	c_t5_t2_t0_in += MUL_in[0]

	c_t5_t2_t0_mem0 = S.Task('c_t5_t2_t0_mem0', length=1, delay_cost=1)
	S += c_t5_t2_t0_mem0 >= 52
	c_t5_t2_t0_mem0 += ADD_mem[1]

	c_t5_t2_t0_mem1 = S.Task('c_t5_t2_t0_mem1', length=1, delay_cost=1)
	S += c_t5_t2_t0_mem1 >= 52
	c_t5_t2_t0_mem1 += ADD_mem[0]

	c_t2_t20_mem0 = S.Task('c_t2_t20_mem0', length=1, delay_cost=1)
	S += c_t2_t20_mem0 >= 53
	c_t2_t20_mem0 += MUL_mem[0]

	c_t2_t20_mem1 = S.Task('c_t2_t20_mem1', length=1, delay_cost=1)
	S += c_t2_t20_mem1 >= 53
	c_t2_t20_mem1 += MUL_mem[0]

	c_t2_t2_t4_in = S.Task('c_t2_t2_t4_in', length=1, delay_cost=1)
	S += c_t2_t2_t4_in >= 53
	c_t2_t2_t4_in += MUL_in[0]

	c_t2_t2_t4_mem0 = S.Task('c_t2_t2_t4_mem0', length=1, delay_cost=1)
	S += c_t2_t2_t4_mem0 >= 53
	c_t2_t2_t4_mem0 += ADD_mem[3]

	c_t2_t2_t4_mem1 = S.Task('c_t2_t2_t4_mem1', length=1, delay_cost=1)
	S += c_t2_t2_t4_mem1 >= 53
	c_t2_t2_t4_mem1 += ADD_mem[0]

	c_t2_t2_t5 = S.Task('c_t2_t2_t5', length=1, delay_cost=1)
	S += c_t2_t2_t5 >= 53
	c_t2_t2_t5 += ADD[2]

	c_t5_t2_t0 = S.Task('c_t5_t2_t0', length=7, delay_cost=1)
	S += c_t5_t2_t0 >= 53
	c_t5_t2_t0 += MUL[0]

	c_t1_t20_mem0 = S.Task('c_t1_t20_mem0', length=1, delay_cost=1)
	S += c_t1_t20_mem0 >= 54
	c_t1_t20_mem0 += MUL_mem[0]

	c_t1_t20_mem1 = S.Task('c_t1_t20_mem1', length=1, delay_cost=1)
	S += c_t1_t20_mem1 >= 54
	c_t1_t20_mem1 += MUL_mem[0]

	c_t1_t2_t4_in = S.Task('c_t1_t2_t4_in', length=1, delay_cost=1)
	S += c_t1_t2_t4_in >= 54
	c_t1_t2_t4_in += MUL_in[0]

	c_t1_t2_t4_mem0 = S.Task('c_t1_t2_t4_mem0', length=1, delay_cost=1)
	S += c_t1_t2_t4_mem0 >= 54
	c_t1_t2_t4_mem0 += ADD_mem[1]

	c_t1_t2_t4_mem1 = S.Task('c_t1_t2_t4_mem1', length=1, delay_cost=1)
	S += c_t1_t2_t4_mem1 >= 54
	c_t1_t2_t4_mem1 += ADD_mem[0]

	c_t2_t20 = S.Task('c_t2_t20', length=1, delay_cost=1)
	S += c_t2_t20 >= 54
	c_t2_t20 += ADD[3]

	c_t2_t2_t4 = S.Task('c_t2_t2_t4', length=7, delay_cost=1)
	S += c_t2_t2_t4 >= 54
	c_t2_t2_t4 += MUL[0]

	c_t1_t20 = S.Task('c_t1_t20', length=1, delay_cost=1)
	S += c_t1_t20 >= 55
	c_t1_t20 += ADD[0]

	c_t1_t2_t4 = S.Task('c_t1_t2_t4', length=7, delay_cost=1)
	S += c_t1_t2_t4 >= 55
	c_t1_t2_t4 += MUL[0]

	c_t1_t2_t5_mem0 = S.Task('c_t1_t2_t5_mem0', length=1, delay_cost=1)
	S += c_t1_t2_t5_mem0 >= 55
	c_t1_t2_t5_mem0 += MUL_mem[0]

	c_t1_t2_t5_mem1 = S.Task('c_t1_t2_t5_mem1', length=1, delay_cost=1)
	S += c_t1_t2_t5_mem1 >= 55
	c_t1_t2_t5_mem1 += MUL_mem[0]

	c_t1_t2_t5 = S.Task('c_t1_t2_t5', length=1, delay_cost=1)
	S += c_t1_t2_t5 >= 56
	c_t1_t2_t5 += ADD[0]


	# new tasks
	c_t4_t3_t4_in = S.Task('c_t4_t3_t4_in', length=1, delay_cost=1)
	c_t4_t3_t4_in += alt(MUL_in)
	c_t4_t3_t4 = S.Task('c_t4_t3_t4', length=7, delay_cost=1)
	c_t4_t3_t4 += alt(MUL)
	S += c_t4_t3_t4>=c_t4_t3_t4_in

	S += c_t4_t3_t4<1000

	c_t4_t3_t4_mem0 = S.Task('c_t4_t3_t4_mem0', length=1, delay_cost=1)
	c_t4_t3_t4_mem0 += ADD_mem[1]
	S += 12 < c_t4_t3_t4_mem0
	S += c_t4_t3_t4_mem0 <= c_t4_t3_t4

	c_t4_t3_t4_mem1 = S.Task('c_t4_t3_t4_mem1', length=1, delay_cost=1)
	c_t4_t3_t4_mem1 += ADD_mem[0]
	S += 40 < c_t4_t3_t4_mem1
	S += c_t4_t3_t4_mem1 <= c_t4_t3_t4

	c_t5_t3_t4_in = S.Task('c_t5_t3_t4_in', length=1, delay_cost=1)
	c_t5_t3_t4_in += alt(MUL_in)
	c_t5_t3_t4 = S.Task('c_t5_t3_t4', length=7, delay_cost=1)
	c_t5_t3_t4 += alt(MUL)
	S += c_t5_t3_t4>=c_t5_t3_t4_in

	S += c_t5_t3_t4<1000

	c_t5_t3_t4_mem0 = S.Task('c_t5_t3_t4_mem0', length=1, delay_cost=1)
	c_t5_t3_t4_mem0 += ADD_mem[1]
	S += 41 < c_t5_t3_t4_mem0
	S += c_t5_t3_t4_mem0 <= c_t5_t3_t4

	c_t5_t3_t4_mem1 = S.Task('c_t5_t3_t4_mem1', length=1, delay_cost=1)
	c_t5_t3_t4_mem1 += ADD_mem[3]
	S += 41 < c_t5_t3_t4_mem1
	S += c_t5_t3_t4_mem1 <= c_t5_t3_t4

	c_t4_t31 = S.Task('c_t4_t31', length=1, delay_cost=1)
	c_t4_t31 += alt(ADD)

	S += c_t4_t31<1000

	c_t4_t31_mem0 = S.Task('c_t4_t31_mem0', length=1, delay_cost=1)
	c_t4_t31_mem0 += alt(MUL_mem)
	S += (c_t4_t3_t4*MUL[0]) < c_t4_t31_mem0*MUL_mem[0]
	S += c_t4_t31_mem0 <= c_t4_t31

	c_t4_t31_mem1 = S.Task('c_t4_t31_mem1', length=1, delay_cost=1)
	c_t4_t31_mem1 += ADD_mem[0]
	S += 48 < c_t4_t31_mem1
	S += c_t4_t31_mem1 <= c_t4_t31

	c_t5_t31 = S.Task('c_t5_t31', length=1, delay_cost=1)
	c_t5_t31 += alt(ADD)

	S += c_t5_t31<1000

	c_t5_t31_mem0 = S.Task('c_t5_t31_mem0', length=1, delay_cost=1)
	c_t5_t31_mem0 += alt(MUL_mem)
	S += (c_t5_t3_t4*MUL[0]) < c_t5_t31_mem0*MUL_mem[0]
	S += c_t5_t31_mem0 <= c_t5_t31

	c_t5_t31_mem1 = S.Task('c_t5_t31_mem1', length=1, delay_cost=1)
	c_t5_t31_mem1 += ADD_mem[0]
	S += 49 < c_t5_t31_mem1
	S += c_t5_t31_mem1 <= c_t5_t31

	c_t0_t21 = S.Task('c_t0_t21', length=1, delay_cost=1)
	c_t0_t21 += alt(ADD)

	c_t0_t21_mem0 = S.Task('c_t0_t21_mem0', length=1, delay_cost=1)
	c_t0_t21_mem0 += MUL_mem[0]
	S += 59 < c_t0_t21_mem0
	S += c_t0_t21_mem0 <= c_t0_t21

	c_t0_t21_mem1 = S.Task('c_t0_t21_mem1', length=1, delay_cost=1)
	c_t0_t21_mem1 += ADD_mem[0]
	S += 53 < c_t0_t21_mem1
	S += c_t0_t21_mem1 <= c_t0_t21

	c_t0_t50 = S.Task('c_t0_t50', length=1, delay_cost=1)
	c_t0_t50 += alt(ADD)

	c_t0_t50_mem0 = S.Task('c_t0_t50_mem0', length=1, delay_cost=1)
	c_t0_t50_mem0 += ADD_mem[3]
	S += 16 < c_t0_t50_mem0
	S += c_t0_t50_mem0 <= c_t0_t50

	c_t0_t50_mem1 = S.Task('c_t0_t50_mem1', length=1, delay_cost=1)
	c_t0_t50_mem1 += ADD_mem[3]
	S += 35 < c_t0_t50_mem1
	S += c_t0_t50_mem1 <= c_t0_t50

	c_t0_t51 = S.Task('c_t0_t51', length=1, delay_cost=1)
	c_t0_t51 += alt(ADD)

	c_t0_t51_mem0 = S.Task('c_t0_t51_mem0', length=1, delay_cost=1)
	c_t0_t51_mem0 += ADD_mem[1]
	S += 32 < c_t0_t51_mem0
	S += c_t0_t51_mem0 <= c_t0_t51

	c_t0_t51_mem1 = S.Task('c_t0_t51_mem1', length=1, delay_cost=1)
	c_t0_t51_mem1 += ADD_mem[0]
	S += 35 < c_t0_t51_mem1
	S += c_t0_t51_mem1 <= c_t0_t51

	c_t1_t21 = S.Task('c_t1_t21', length=1, delay_cost=1)
	c_t1_t21 += alt(ADD)

	c_t1_t21_mem0 = S.Task('c_t1_t21_mem0', length=1, delay_cost=1)
	c_t1_t21_mem0 += MUL_mem[0]
	S += 62 < c_t1_t21_mem0
	S += c_t1_t21_mem0 <= c_t1_t21

	c_t1_t21_mem1 = S.Task('c_t1_t21_mem1', length=1, delay_cost=1)
	c_t1_t21_mem1 += ADD_mem[0]
	S += 57 < c_t1_t21_mem1
	S += c_t1_t21_mem1 <= c_t1_t21

	c_t1_t50 = S.Task('c_t1_t50', length=1, delay_cost=1)
	c_t1_t50 += alt(ADD)

	c_t1_t50_mem0 = S.Task('c_t1_t50_mem0', length=1, delay_cost=1)
	c_t1_t50_mem0 += ADD_mem[0]
	S += 14 < c_t1_t50_mem0
	S += c_t1_t50_mem0 <= c_t1_t50

	c_t1_t50_mem1 = S.Task('c_t1_t50_mem1', length=1, delay_cost=1)
	c_t1_t50_mem1 += ADD_mem[1]
	S += 47 < c_t1_t50_mem1
	S += c_t1_t50_mem1 <= c_t1_t50

	c_t1_t51 = S.Task('c_t1_t51', length=1, delay_cost=1)
	c_t1_t51 += alt(ADD)

	c_t1_t51_mem0 = S.Task('c_t1_t51_mem0', length=1, delay_cost=1)
	c_t1_t51_mem0 += ADD_mem[1]
	S += 42 < c_t1_t51_mem0
	S += c_t1_t51_mem0 <= c_t1_t51

	c_t1_t51_mem1 = S.Task('c_t1_t51_mem1', length=1, delay_cost=1)
	c_t1_t51_mem1 += ADD_mem[3]
	S += 44 < c_t1_t51_mem1
	S += c_t1_t51_mem1 <= c_t1_t51

	c_t2_t21 = S.Task('c_t2_t21', length=1, delay_cost=1)
	c_t2_t21 += alt(ADD)

	c_t2_t21_mem0 = S.Task('c_t2_t21_mem0', length=1, delay_cost=1)
	c_t2_t21_mem0 += MUL_mem[0]
	S += 61 < c_t2_t21_mem0
	S += c_t2_t21_mem0 <= c_t2_t21

	c_t2_t21_mem1 = S.Task('c_t2_t21_mem1', length=1, delay_cost=1)
	c_t2_t21_mem1 += ADD_mem[2]
	S += 54 < c_t2_t21_mem1
	S += c_t2_t21_mem1 <= c_t2_t21

	c_t2_t50 = S.Task('c_t2_t50', length=1, delay_cost=1)
	c_t2_t50 += alt(ADD)

	c_t2_t50_mem0 = S.Task('c_t2_t50_mem0', length=1, delay_cost=1)
	c_t2_t50_mem0 += ADD_mem[2]
	S += 11 < c_t2_t50_mem0
	S += c_t2_t50_mem0 <= c_t2_t50

	c_t2_t50_mem1 = S.Task('c_t2_t50_mem1', length=1, delay_cost=1)
	c_t2_t50_mem1 += ADD_mem[1]
	S += 39 < c_t2_t50_mem1
	S += c_t2_t50_mem1 <= c_t2_t50

	c_t2_t51 = S.Task('c_t2_t51', length=1, delay_cost=1)
	c_t2_t51 += alt(ADD)

	c_t2_t51_mem0 = S.Task('c_t2_t51_mem0', length=1, delay_cost=1)
	c_t2_t51_mem0 += ADD_mem[2]
	S += 36 < c_t2_t51_mem0
	S += c_t2_t51_mem0 <= c_t2_t51

	c_t2_t51_mem1 = S.Task('c_t2_t51_mem1', length=1, delay_cost=1)
	c_t2_t51_mem1 += ADD_mem[2]
	S += 38 < c_t2_t51_mem1
	S += c_t2_t51_mem1 <= c_t2_t51

	c_t3_t2_t4_in = S.Task('c_t3_t2_t4_in', length=1, delay_cost=1)
	c_t3_t2_t4_in += alt(MUL_in)
	c_t3_t2_t4 = S.Task('c_t3_t2_t4', length=7, delay_cost=1)
	c_t3_t2_t4 += alt(MUL)
	S += c_t3_t2_t4>=c_t3_t2_t4_in

	c_t3_t2_t4_mem0 = S.Task('c_t3_t2_t4_mem0', length=1, delay_cost=1)
	c_t3_t2_t4_mem0 += ADD_mem[1]
	S += 30 < c_t3_t2_t4_mem0
	S += c_t3_t2_t4_mem0 <= c_t3_t2_t4

	c_t3_t2_t4_mem1 = S.Task('c_t3_t2_t4_mem1', length=1, delay_cost=1)
	c_t3_t2_t4_mem1 += ADD_mem[2]
	S += 28 < c_t3_t2_t4_mem1
	S += c_t3_t2_t4_mem1 <= c_t3_t2_t4

	c_t3_t20 = S.Task('c_t3_t20', length=1, delay_cost=1)
	c_t3_t20 += alt(ADD)

	c_t3_t20_mem0 = S.Task('c_t3_t20_mem0', length=1, delay_cost=1)
	c_t3_t20_mem0 += MUL_mem[0]
	S += 37 < c_t3_t20_mem0
	S += c_t3_t20_mem0 <= c_t3_t20

	c_t3_t20_mem1 = S.Task('c_t3_t20_mem1', length=1, delay_cost=1)
	c_t3_t20_mem1 += MUL_mem[0]
	S += 36 < c_t3_t20_mem1
	S += c_t3_t20_mem1 <= c_t3_t20

	c_t3_t2_t5 = S.Task('c_t3_t2_t5', length=1, delay_cost=1)
	c_t3_t2_t5 += alt(ADD)

	c_t3_t2_t5_mem0 = S.Task('c_t3_t2_t5_mem0', length=1, delay_cost=1)
	c_t3_t2_t5_mem0 += MUL_mem[0]
	S += 37 < c_t3_t2_t5_mem0
	S += c_t3_t2_t5_mem0 <= c_t3_t2_t5

	c_t3_t2_t5_mem1 = S.Task('c_t3_t2_t5_mem1', length=1, delay_cost=1)
	c_t3_t2_t5_mem1 += MUL_mem[0]
	S += 36 < c_t3_t2_t5_mem1
	S += c_t3_t2_t5_mem1 <= c_t3_t2_t5

	c_t3_t40 = S.Task('c_t3_t40', length=1, delay_cost=1)
	c_t3_t40 += alt(ADD)

	c_t3_t40_mem0 = S.Task('c_t3_t40_mem0', length=1, delay_cost=1)
	c_t3_t40_mem0 += ADD_mem[2]
	S += 33 < c_t3_t40_mem0
	S += c_t3_t40_mem0 <= c_t3_t40

	c_t3_t40_mem1 = S.Task('c_t3_t40_mem1', length=1, delay_cost=1)
	c_t3_t40_mem1 += ADD_mem[1]
	S += 37 < c_t3_t40_mem1
	S += c_t3_t40_mem1 <= c_t3_t40

	c_t3_t41 = S.Task('c_t3_t41', length=1, delay_cost=1)
	c_t3_t41 += alt(ADD)

	c_t3_t41_mem0 = S.Task('c_t3_t41_mem0', length=1, delay_cost=1)
	c_t3_t41_mem0 += ADD_mem[1]
	S += 37 < c_t3_t41_mem0
	S += c_t3_t41_mem0 <= c_t3_t41

	c_t3_t41_mem1 = S.Task('c_t3_t41_mem1', length=1, delay_cost=1)
	c_t3_t41_mem1 += ADD_mem[2]
	S += 33 < c_t3_t41_mem1
	S += c_t3_t41_mem1 <= c_t3_t41

	c_t311 = S.Task('c_t311', length=1, delay_cost=1)
	c_t311 += alt(ADD)

	c_t311_mem0 = S.Task('c_t311_mem0', length=1, delay_cost=1)
	c_t311_mem0 += ADD_mem[1]
	S += 37 < c_t311_mem0
	S += c_t311_mem0 <= c_t311

	c_t4_t2_t4_in = S.Task('c_t4_t2_t4_in', length=1, delay_cost=1)
	c_t4_t2_t4_in += alt(MUL_in)
	c_t4_t2_t4 = S.Task('c_t4_t2_t4', length=7, delay_cost=1)
	c_t4_t2_t4 += alt(MUL)
	S += c_t4_t2_t4>=c_t4_t2_t4_in

	c_t4_t2_t4_mem0 = S.Task('c_t4_t2_t4_mem0', length=1, delay_cost=1)
	c_t4_t2_t4_mem0 += ADD_mem[1]
	S += 45 < c_t4_t2_t4_mem0
	S += c_t4_t2_t4_mem0 <= c_t4_t2_t4

	c_t4_t2_t4_mem1 = S.Task('c_t4_t2_t4_mem1', length=1, delay_cost=1)
	c_t4_t2_t4_mem1 += ADD_mem[0]
	S += 45 < c_t4_t2_t4_mem1
	S += c_t4_t2_t4_mem1 <= c_t4_t2_t4

	c_t4_t20 = S.Task('c_t4_t20', length=1, delay_cost=1)
	c_t4_t20 += alt(ADD)

	c_t4_t20_mem0 = S.Task('c_t4_t20_mem0', length=1, delay_cost=1)
	c_t4_t20_mem0 += MUL_mem[0]
	S += 58 < c_t4_t20_mem0
	S += c_t4_t20_mem0 <= c_t4_t20

	c_t4_t20_mem1 = S.Task('c_t4_t20_mem1', length=1, delay_cost=1)
	c_t4_t20_mem1 += MUL_mem[0]
	S += 55 < c_t4_t20_mem1
	S += c_t4_t20_mem1 <= c_t4_t20

	c_t4_t2_t5 = S.Task('c_t4_t2_t5', length=1, delay_cost=1)
	c_t4_t2_t5 += alt(ADD)

	c_t4_t2_t5_mem0 = S.Task('c_t4_t2_t5_mem0', length=1, delay_cost=1)
	c_t4_t2_t5_mem0 += MUL_mem[0]
	S += 58 < c_t4_t2_t5_mem0
	S += c_t4_t2_t5_mem0 <= c_t4_t2_t5

	c_t4_t2_t5_mem1 = S.Task('c_t4_t2_t5_mem1', length=1, delay_cost=1)
	c_t4_t2_t5_mem1 += MUL_mem[0]
	S += 55 < c_t4_t2_t5_mem1
	S += c_t4_t2_t5_mem1 <= c_t4_t2_t5

	c_t4_t40 = S.Task('c_t4_t40', length=1, delay_cost=1)
	c_t4_t40 += alt(ADD)

	c_t4_t40_mem0 = S.Task('c_t4_t40_mem0', length=1, delay_cost=1)
	c_t4_t40_mem0 += ADD_mem[2]
	S += 46 < c_t4_t40_mem0
	S += c_t4_t40_mem0 <= c_t4_t40

	c_t4_t40_mem1 = S.Task('c_t4_t40_mem1', length=1, delay_cost=1)
	c_t4_t40_mem1 += alt(ADD_mem)
	S += (c_t4_t31*ADD[0]) < c_t4_t40_mem1*ADD_mem[0]
	S += (c_t4_t31*ADD[1]) < c_t4_t40_mem1*ADD_mem[1]
	S += (c_t4_t31*ADD[2]) < c_t4_t40_mem1*ADD_mem[2]
	S += (c_t4_t31*ADD[3]) < c_t4_t40_mem1*ADD_mem[3]
	S += c_t4_t40_mem1 <= c_t4_t40

	c_t4_t41 = S.Task('c_t4_t41', length=1, delay_cost=1)
	c_t4_t41 += alt(ADD)

	c_t4_t41_mem0 = S.Task('c_t4_t41_mem0', length=1, delay_cost=1)
	c_t4_t41_mem0 += alt(ADD_mem)
	S += (c_t4_t31*ADD[0]) < c_t4_t41_mem0*ADD_mem[0]
	S += (c_t4_t31*ADD[1]) < c_t4_t41_mem0*ADD_mem[1]
	S += (c_t4_t31*ADD[2]) < c_t4_t41_mem0*ADD_mem[2]
	S += (c_t4_t31*ADD[3]) < c_t4_t41_mem0*ADD_mem[3]
	S += c_t4_t41_mem0 <= c_t4_t41

	c_t4_t41_mem1 = S.Task('c_t4_t41_mem1', length=1, delay_cost=1)
	c_t4_t41_mem1 += ADD_mem[2]
	S += 46 < c_t4_t41_mem1
	S += c_t4_t41_mem1 <= c_t4_t41

	c_t411 = S.Task('c_t411', length=1, delay_cost=1)
	c_t411 += alt(ADD)

	c_t411_mem0 = S.Task('c_t411_mem0', length=1, delay_cost=1)
	c_t411_mem0 += alt(ADD_mem)
	S += (c_t4_t31*ADD[0]) < c_t411_mem0*ADD_mem[0]
	S += (c_t4_t31*ADD[1]) < c_t411_mem0*ADD_mem[1]
	S += (c_t4_t31*ADD[2]) < c_t411_mem0*ADD_mem[2]
	S += (c_t4_t31*ADD[3]) < c_t411_mem0*ADD_mem[3]
	S += c_t411_mem0 <= c_t411

	c_t5_t2_t4_in = S.Task('c_t5_t2_t4_in', length=1, delay_cost=1)
	c_t5_t2_t4_in += alt(MUL_in)
	c_t5_t2_t4 = S.Task('c_t5_t2_t4', length=7, delay_cost=1)
	c_t5_t2_t4 += alt(MUL)
	S += c_t5_t2_t4>=c_t5_t2_t4_in

	c_t5_t2_t4_mem0 = S.Task('c_t5_t2_t4_mem0', length=1, delay_cost=1)
	c_t5_t2_t4_mem0 += ADD_mem[0]
	S += 46 < c_t5_t2_t4_mem0
	S += c_t5_t2_t4_mem0 <= c_t5_t2_t4

	c_t5_t2_t4_mem1 = S.Task('c_t5_t2_t4_mem1', length=1, delay_cost=1)
	c_t5_t2_t4_mem1 += ADD_mem[1]
	S += 46 < c_t5_t2_t4_mem1
	S += c_t5_t2_t4_mem1 <= c_t5_t2_t4

	c_t5_t20 = S.Task('c_t5_t20', length=1, delay_cost=1)
	c_t5_t20 += alt(ADD)

	c_t5_t20_mem0 = S.Task('c_t5_t20_mem0', length=1, delay_cost=1)
	c_t5_t20_mem0 += MUL_mem[0]
	S += 60 < c_t5_t20_mem0
	S += c_t5_t20_mem0 <= c_t5_t20

	c_t5_t20_mem1 = S.Task('c_t5_t20_mem1', length=1, delay_cost=1)
	c_t5_t20_mem1 += MUL_mem[0]
	S += 57 < c_t5_t20_mem1
	S += c_t5_t20_mem1 <= c_t5_t20

	c_t5_t2_t5 = S.Task('c_t5_t2_t5', length=1, delay_cost=1)
	c_t5_t2_t5 += alt(ADD)

	c_t5_t2_t5_mem0 = S.Task('c_t5_t2_t5_mem0', length=1, delay_cost=1)
	c_t5_t2_t5_mem0 += MUL_mem[0]
	S += 60 < c_t5_t2_t5_mem0
	S += c_t5_t2_t5_mem0 <= c_t5_t2_t5

	c_t5_t2_t5_mem1 = S.Task('c_t5_t2_t5_mem1', length=1, delay_cost=1)
	c_t5_t2_t5_mem1 += MUL_mem[0]
	S += 57 < c_t5_t2_t5_mem1
	S += c_t5_t2_t5_mem1 <= c_t5_t2_t5

	c_t5_t40 = S.Task('c_t5_t40', length=1, delay_cost=1)
	c_t5_t40 += alt(ADD)

	c_t5_t40_mem0 = S.Task('c_t5_t40_mem0', length=1, delay_cost=1)
	c_t5_t40_mem0 += ADD_mem[3]
	S += 47 < c_t5_t40_mem0
	S += c_t5_t40_mem0 <= c_t5_t40

	c_t5_t40_mem1 = S.Task('c_t5_t40_mem1', length=1, delay_cost=1)
	c_t5_t40_mem1 += alt(ADD_mem)
	S += (c_t5_t31*ADD[0]) < c_t5_t40_mem1*ADD_mem[0]
	S += (c_t5_t31*ADD[1]) < c_t5_t40_mem1*ADD_mem[1]
	S += (c_t5_t31*ADD[2]) < c_t5_t40_mem1*ADD_mem[2]
	S += (c_t5_t31*ADD[3]) < c_t5_t40_mem1*ADD_mem[3]
	S += c_t5_t40_mem1 <= c_t5_t40

	c_t5_t41 = S.Task('c_t5_t41', length=1, delay_cost=1)
	c_t5_t41 += alt(ADD)

	c_t5_t41_mem0 = S.Task('c_t5_t41_mem0', length=1, delay_cost=1)
	c_t5_t41_mem0 += alt(ADD_mem)
	S += (c_t5_t31*ADD[0]) < c_t5_t41_mem0*ADD_mem[0]
	S += (c_t5_t31*ADD[1]) < c_t5_t41_mem0*ADD_mem[1]
	S += (c_t5_t31*ADD[2]) < c_t5_t41_mem0*ADD_mem[2]
	S += (c_t5_t31*ADD[3]) < c_t5_t41_mem0*ADD_mem[3]
	S += c_t5_t41_mem0 <= c_t5_t41

	c_t5_t41_mem1 = S.Task('c_t5_t41_mem1', length=1, delay_cost=1)
	c_t5_t41_mem1 += ADD_mem[3]
	S += 47 < c_t5_t41_mem1
	S += c_t5_t41_mem1 <= c_t5_t41

	c_t511 = S.Task('c_t511', length=1, delay_cost=1)
	c_t511 += alt(ADD)

	c_t511_mem0 = S.Task('c_t511_mem0', length=1, delay_cost=1)
	c_t511_mem0 += alt(ADD_mem)
	S += (c_t5_t31*ADD[0]) < c_t511_mem0*ADD_mem[0]
	S += (c_t5_t31*ADD[1]) < c_t511_mem0*ADD_mem[1]
	S += (c_t5_t31*ADD[2]) < c_t511_mem0*ADD_mem[2]
	S += (c_t5_t31*ADD[3]) < c_t511_mem0*ADD_mem[3]
	S += c_t511_mem0 <= c_t511

	c_s0011 = S.Task('c_s0011', length=1, delay_cost=1)
	c_s0011 += alt(ADD)

	c_s0011_mem0 = S.Task('c_s0011_mem0', length=1, delay_cost=1)
	c_s0011_mem0 += ADD_mem[2]
	S += 34 < c_s0011_mem0
	S += c_s0011_mem0 <= c_s0011

	c_s0011_mem1 = S.Task('c_s0011_mem1', length=1, delay_cost=1)
	c_s0011_mem1 += ADD_mem[0]
	S += 44 < c_s0011_mem1
	S += c_s0011_mem1 <= c_s0011

	c_s010 = S.Task('c_s010', length=1, delay_cost=1)
	c_s010 += alt(ADD)

	c_s010_mem0 = S.Task('c_s010_mem0', length=1, delay_cost=1)
	c_s010_mem0 += ADD_mem[1]
	S += 35 < c_s010_mem0
	S += c_s010_mem0 <= c_s010

	c_s010_mem1 = S.Task('c_s010_mem1', length=1, delay_cost=1)
	c_s010_mem1 += ADD_mem[1]
	S += 20 < c_s010_mem1
	S += c_s010_mem1 <= c_s010

	c_s1011 = S.Task('c_s1011', length=1, delay_cost=1)
	c_s1011 += alt(ADD)

	c_s1011_mem0 = S.Task('c_s1011_mem0', length=1, delay_cost=1)
	c_s1011_mem0 += ADD_mem[0]
	S += 44 < c_s1011_mem0
	S += c_s1011_mem0 <= c_s1011

	c_s1011_mem1 = S.Task('c_s1011_mem1', length=1, delay_cost=1)
	c_s1011_mem1 += ADD_mem[3]
	S += 42 < c_s1011_mem1
	S += c_s1011_mem1 <= c_s1011

	c_s1110 = S.Task('c_s1110', length=1, delay_cost=1)
	c_s1110 += alt(ADD)

	c_s1110_mem0 = S.Task('c_s1110_mem0', length=1, delay_cost=1)
	c_s1110_mem0 += ADD_mem[1]
	S += 48 < c_s1110_mem0
	S += c_s1110_mem0 <= c_s1110

	c_s1110_mem1 = S.Task('c_s1110_mem1', length=1, delay_cost=1)
	c_s1110_mem1 += ADD_mem[1]
	S += 18 < c_s1110_mem1
	S += c_s1110_mem1 <= c_s1110

	c_s2011 = S.Task('c_s2011', length=1, delay_cost=1)
	c_s2011 += alt(ADD)

	c_s2011_mem0 = S.Task('c_s2011_mem0', length=1, delay_cost=1)
	c_s2011_mem0 += ADD_mem[3]
	S += 42 < c_s2011_mem0
	S += c_s2011_mem0 <= c_s2011

	c_s2011_mem1 = S.Task('c_s2011_mem1', length=1, delay_cost=1)
	c_s2011_mem1 += ADD_mem[2]
	S += 34 < c_s2011_mem1
	S += c_s2011_mem1 <= c_s2011

	c_s210 = S.Task('c_s210', length=1, delay_cost=1)
	c_s210 += alt(ADD)

	c_s210_mem0 = S.Task('c_s210_mem0', length=1, delay_cost=1)
	c_s210_mem0 += ADD_mem[2]
	S += 49 < c_s210_mem0
	S += c_s210_mem0 <= c_s210

	c_s210_mem1 = S.Task('c_s210_mem1', length=1, delay_cost=1)
	c_s210_mem1 += ADD_mem[3]
	S += 20 < c_s210_mem1
	S += c_s210_mem1 <= c_s210

	c_t6_y1_0 = S.Task('c_t6_y1_0', length=1, delay_cost=1)
	c_t6_y1_0 += alt(ADD)

	c_t6_y1_0_mem0 = S.Task('c_t6_y1_0_mem0', length=1, delay_cost=1)
	c_t6_y1_0_mem0 += ADD_mem[2]
	S += 13 < c_t6_y1_0_mem0
	S += c_t6_y1_0_mem0 <= c_t6_y1_0

	c_t6_y1_0_mem1 = S.Task('c_t6_y1_0_mem1', length=1, delay_cost=1)
	c_t6_y1_0_mem1 += ADD_mem[3]
	S += 42 < c_t6_y1_0_mem1
	S += c_t6_y1_0_mem1 <= c_t6_y1_0

	c_t6_y1_1 = S.Task('c_t6_y1_1', length=1, delay_cost=1)
	c_t6_y1_1 += alt(ADD)

	c_t6_y1_1_mem0 = S.Task('c_t6_y1_1_mem0', length=1, delay_cost=1)
	c_t6_y1_1_mem0 += ADD_mem[3]
	S += 42 < c_t6_y1_1_mem0
	S += c_t6_y1_1_mem0 <= c_t6_y1_1

	c_t6_y1_1_mem1 = S.Task('c_t6_y1_1_mem1', length=1, delay_cost=1)
	c_t6_y1_1_mem1 += ADD_mem[2]
	S += 13 < c_t6_y1_1_mem1
	S += c_t6_y1_1_mem1 <= c_t6_y1_1

	c_t000 = S.Task('c_t000', length=1, delay_cost=1)
	c_t000 += alt(ADD)

	c_t000_mem0 = S.Task('c_t000_mem0', length=1, delay_cost=1)
	c_t000_mem0 += ADD_mem[1]
	S += 52 < c_t000_mem0
	S += c_t000_mem0 <= c_t000

	c_t000_mem1 = S.Task('c_t000_mem1', length=1, delay_cost=1)
	c_t000_mem1 += alt(ADD_mem)
	S += (c_t0_t50*ADD[0]) < c_t000_mem1*ADD_mem[0]
	S += (c_t0_t50*ADD[1]) < c_t000_mem1*ADD_mem[1]
	S += (c_t0_t50*ADD[2]) < c_t000_mem1*ADD_mem[2]
	S += (c_t0_t50*ADD[3]) < c_t000_mem1*ADD_mem[3]
	S += c_t000_mem1 <= c_t000

	c_t001 = S.Task('c_t001', length=1, delay_cost=1)
	c_t001 += alt(ADD)

	c_t001_mem0 = S.Task('c_t001_mem0', length=1, delay_cost=1)
	c_t001_mem0 += alt(ADD_mem)
	S += (c_t0_t21*ADD[0]) < c_t001_mem0*ADD_mem[0]
	S += (c_t0_t21*ADD[1]) < c_t001_mem0*ADD_mem[1]
	S += (c_t0_t21*ADD[2]) < c_t001_mem0*ADD_mem[2]
	S += (c_t0_t21*ADD[3]) < c_t001_mem0*ADD_mem[3]
	S += c_t001_mem0 <= c_t001

	c_t001_mem1 = S.Task('c_t001_mem1', length=1, delay_cost=1)
	c_t001_mem1 += alt(ADD_mem)
	S += (c_t0_t51*ADD[0]) < c_t001_mem1*ADD_mem[0]
	S += (c_t0_t51*ADD[1]) < c_t001_mem1*ADD_mem[1]
	S += (c_t0_t51*ADD[2]) < c_t001_mem1*ADD_mem[2]
	S += (c_t0_t51*ADD[3]) < c_t001_mem1*ADD_mem[3]
	S += c_t001_mem1 <= c_t001

	c_t100 = S.Task('c_t100', length=1, delay_cost=1)
	c_t100 += alt(ADD)

	c_t100_mem0 = S.Task('c_t100_mem0', length=1, delay_cost=1)
	c_t100_mem0 += ADD_mem[0]
	S += 56 < c_t100_mem0
	S += c_t100_mem0 <= c_t100

	c_t100_mem1 = S.Task('c_t100_mem1', length=1, delay_cost=1)
	c_t100_mem1 += alt(ADD_mem)
	S += (c_t1_t50*ADD[0]) < c_t100_mem1*ADD_mem[0]
	S += (c_t1_t50*ADD[1]) < c_t100_mem1*ADD_mem[1]
	S += (c_t1_t50*ADD[2]) < c_t100_mem1*ADD_mem[2]
	S += (c_t1_t50*ADD[3]) < c_t100_mem1*ADD_mem[3]
	S += c_t100_mem1 <= c_t100

	c_t101 = S.Task('c_t101', length=1, delay_cost=1)
	c_t101 += alt(ADD)

	c_t101_mem0 = S.Task('c_t101_mem0', length=1, delay_cost=1)
	c_t101_mem0 += alt(ADD_mem)
	S += (c_t1_t21*ADD[0]) < c_t101_mem0*ADD_mem[0]
	S += (c_t1_t21*ADD[1]) < c_t101_mem0*ADD_mem[1]
	S += (c_t1_t21*ADD[2]) < c_t101_mem0*ADD_mem[2]
	S += (c_t1_t21*ADD[3]) < c_t101_mem0*ADD_mem[3]
	S += c_t101_mem0 <= c_t101

	c_t101_mem1 = S.Task('c_t101_mem1', length=1, delay_cost=1)
	c_t101_mem1 += alt(ADD_mem)
	S += (c_t1_t51*ADD[0]) < c_t101_mem1*ADD_mem[0]
	S += (c_t1_t51*ADD[1]) < c_t101_mem1*ADD_mem[1]
	S += (c_t1_t51*ADD[2]) < c_t101_mem1*ADD_mem[2]
	S += (c_t1_t51*ADD[3]) < c_t101_mem1*ADD_mem[3]
	S += c_t101_mem1 <= c_t101

	c_t200 = S.Task('c_t200', length=1, delay_cost=1)
	c_t200 += alt(ADD)

	c_t200_mem0 = S.Task('c_t200_mem0', length=1, delay_cost=1)
	c_t200_mem0 += ADD_mem[3]
	S += 55 < c_t200_mem0
	S += c_t200_mem0 <= c_t200

	c_t200_mem1 = S.Task('c_t200_mem1', length=1, delay_cost=1)
	c_t200_mem1 += alt(ADD_mem)
	S += (c_t2_t50*ADD[0]) < c_t200_mem1*ADD_mem[0]
	S += (c_t2_t50*ADD[1]) < c_t200_mem1*ADD_mem[1]
	S += (c_t2_t50*ADD[2]) < c_t200_mem1*ADD_mem[2]
	S += (c_t2_t50*ADD[3]) < c_t200_mem1*ADD_mem[3]
	S += c_t200_mem1 <= c_t200

	c_t201 = S.Task('c_t201', length=1, delay_cost=1)
	c_t201 += alt(ADD)

	c_t201_mem0 = S.Task('c_t201_mem0', length=1, delay_cost=1)
	c_t201_mem0 += alt(ADD_mem)
	S += (c_t2_t21*ADD[0]) < c_t201_mem0*ADD_mem[0]
	S += (c_t2_t21*ADD[1]) < c_t201_mem0*ADD_mem[1]
	S += (c_t2_t21*ADD[2]) < c_t201_mem0*ADD_mem[2]
	S += (c_t2_t21*ADD[3]) < c_t201_mem0*ADD_mem[3]
	S += c_t201_mem0 <= c_t201

	c_t201_mem1 = S.Task('c_t201_mem1', length=1, delay_cost=1)
	c_t201_mem1 += alt(ADD_mem)
	S += (c_t2_t51*ADD[0]) < c_t201_mem1*ADD_mem[0]
	S += (c_t2_t51*ADD[1]) < c_t201_mem1*ADD_mem[1]
	S += (c_t2_t51*ADD[2]) < c_t201_mem1*ADD_mem[2]
	S += (c_t2_t51*ADD[3]) < c_t201_mem1*ADD_mem[3]
	S += c_t201_mem1 <= c_t201

	c_t3_t21 = S.Task('c_t3_t21', length=1, delay_cost=1)
	c_t3_t21 += alt(ADD)

	c_t3_t21_mem0 = S.Task('c_t3_t21_mem0', length=1, delay_cost=1)
	c_t3_t21_mem0 += alt(MUL_mem)
	S += (c_t3_t2_t4*MUL[0]) < c_t3_t21_mem0*MUL_mem[0]
	S += c_t3_t21_mem0 <= c_t3_t21

	c_t3_t21_mem1 = S.Task('c_t3_t21_mem1', length=1, delay_cost=1)
	c_t3_t21_mem1 += alt(ADD_mem)
	S += (c_t3_t2_t5*ADD[0]) < c_t3_t21_mem1*ADD_mem[0]
	S += (c_t3_t2_t5*ADD[1]) < c_t3_t21_mem1*ADD_mem[1]
	S += (c_t3_t2_t5*ADD[2]) < c_t3_t21_mem1*ADD_mem[2]
	S += (c_t3_t2_t5*ADD[3]) < c_t3_t21_mem1*ADD_mem[3]
	S += c_t3_t21_mem1 <= c_t3_t21

	c_t3_t50 = S.Task('c_t3_t50', length=1, delay_cost=1)
	c_t3_t50 += alt(ADD)

	c_t3_t50_mem0 = S.Task('c_t3_t50_mem0', length=1, delay_cost=1)
	c_t3_t50_mem0 += ADD_mem[2]
	S += 33 < c_t3_t50_mem0
	S += c_t3_t50_mem0 <= c_t3_t50

	c_t3_t50_mem1 = S.Task('c_t3_t50_mem1', length=1, delay_cost=1)
	c_t3_t50_mem1 += alt(ADD_mem)
	S += (c_t3_t40*ADD[0]) < c_t3_t50_mem1*ADD_mem[0]
	S += (c_t3_t40*ADD[1]) < c_t3_t50_mem1*ADD_mem[1]
	S += (c_t3_t40*ADD[2]) < c_t3_t50_mem1*ADD_mem[2]
	S += (c_t3_t40*ADD[3]) < c_t3_t50_mem1*ADD_mem[3]
	S += c_t3_t50_mem1 <= c_t3_t50

	c_t3_t51 = S.Task('c_t3_t51', length=1, delay_cost=1)
	c_t3_t51 += alt(ADD)

	c_t3_t51_mem0 = S.Task('c_t3_t51_mem0', length=1, delay_cost=1)
	c_t3_t51_mem0 += ADD_mem[1]
	S += 37 < c_t3_t51_mem0
	S += c_t3_t51_mem0 <= c_t3_t51

	c_t3_t51_mem1 = S.Task('c_t3_t51_mem1', length=1, delay_cost=1)
	c_t3_t51_mem1 += alt(ADD_mem)
	S += (c_t3_t41*ADD[0]) < c_t3_t51_mem1*ADD_mem[0]
	S += (c_t3_t41*ADD[1]) < c_t3_t51_mem1*ADD_mem[1]
	S += (c_t3_t41*ADD[2]) < c_t3_t51_mem1*ADD_mem[2]
	S += (c_t3_t41*ADD[3]) < c_t3_t51_mem1*ADD_mem[3]
	S += c_t3_t51_mem1 <= c_t3_t51

	c_t4_t21 = S.Task('c_t4_t21', length=1, delay_cost=1)
	c_t4_t21 += alt(ADD)

	c_t4_t21_mem0 = S.Task('c_t4_t21_mem0', length=1, delay_cost=1)
	c_t4_t21_mem0 += alt(MUL_mem)
	S += (c_t4_t2_t4*MUL[0]) < c_t4_t21_mem0*MUL_mem[0]
	S += c_t4_t21_mem0 <= c_t4_t21

	c_t4_t21_mem1 = S.Task('c_t4_t21_mem1', length=1, delay_cost=1)
	c_t4_t21_mem1 += alt(ADD_mem)
	S += (c_t4_t2_t5*ADD[0]) < c_t4_t21_mem1*ADD_mem[0]
	S += (c_t4_t2_t5*ADD[1]) < c_t4_t21_mem1*ADD_mem[1]
	S += (c_t4_t2_t5*ADD[2]) < c_t4_t21_mem1*ADD_mem[2]
	S += (c_t4_t2_t5*ADD[3]) < c_t4_t21_mem1*ADD_mem[3]
	S += c_t4_t21_mem1 <= c_t4_t21

	c_t4_t50 = S.Task('c_t4_t50', length=1, delay_cost=1)
	c_t4_t50 += alt(ADD)

	c_t4_t50_mem0 = S.Task('c_t4_t50_mem0', length=1, delay_cost=1)
	c_t4_t50_mem0 += ADD_mem[2]
	S += 46 < c_t4_t50_mem0
	S += c_t4_t50_mem0 <= c_t4_t50

	c_t4_t50_mem1 = S.Task('c_t4_t50_mem1', length=1, delay_cost=1)
	c_t4_t50_mem1 += alt(ADD_mem)
	S += (c_t4_t40*ADD[0]) < c_t4_t50_mem1*ADD_mem[0]
	S += (c_t4_t40*ADD[1]) < c_t4_t50_mem1*ADD_mem[1]
	S += (c_t4_t40*ADD[2]) < c_t4_t50_mem1*ADD_mem[2]
	S += (c_t4_t40*ADD[3]) < c_t4_t50_mem1*ADD_mem[3]
	S += c_t4_t50_mem1 <= c_t4_t50

	c_t4_t51 = S.Task('c_t4_t51', length=1, delay_cost=1)
	c_t4_t51 += alt(ADD)

	c_t4_t51_mem0 = S.Task('c_t4_t51_mem0', length=1, delay_cost=1)
	c_t4_t51_mem0 += alt(ADD_mem)
	S += (c_t4_t31*ADD[0]) < c_t4_t51_mem0*ADD_mem[0]
	S += (c_t4_t31*ADD[1]) < c_t4_t51_mem0*ADD_mem[1]
	S += (c_t4_t31*ADD[2]) < c_t4_t51_mem0*ADD_mem[2]
	S += (c_t4_t31*ADD[3]) < c_t4_t51_mem0*ADD_mem[3]
	S += c_t4_t51_mem0 <= c_t4_t51

	c_t4_t51_mem1 = S.Task('c_t4_t51_mem1', length=1, delay_cost=1)
	c_t4_t51_mem1 += alt(ADD_mem)
	S += (c_t4_t41*ADD[0]) < c_t4_t51_mem1*ADD_mem[0]
	S += (c_t4_t41*ADD[1]) < c_t4_t51_mem1*ADD_mem[1]
	S += (c_t4_t41*ADD[2]) < c_t4_t51_mem1*ADD_mem[2]
	S += (c_t4_t41*ADD[3]) < c_t4_t51_mem1*ADD_mem[3]
	S += c_t4_t51_mem1 <= c_t4_t51

	c_t5_t21 = S.Task('c_t5_t21', length=1, delay_cost=1)
	c_t5_t21 += alt(ADD)

	c_t5_t21_mem0 = S.Task('c_t5_t21_mem0', length=1, delay_cost=1)
	c_t5_t21_mem0 += alt(MUL_mem)
	S += (c_t5_t2_t4*MUL[0]) < c_t5_t21_mem0*MUL_mem[0]
	S += c_t5_t21_mem0 <= c_t5_t21

	c_t5_t21_mem1 = S.Task('c_t5_t21_mem1', length=1, delay_cost=1)
	c_t5_t21_mem1 += alt(ADD_mem)
	S += (c_t5_t2_t5*ADD[0]) < c_t5_t21_mem1*ADD_mem[0]
	S += (c_t5_t2_t5*ADD[1]) < c_t5_t21_mem1*ADD_mem[1]
	S += (c_t5_t2_t5*ADD[2]) < c_t5_t21_mem1*ADD_mem[2]
	S += (c_t5_t2_t5*ADD[3]) < c_t5_t21_mem1*ADD_mem[3]
	S += c_t5_t21_mem1 <= c_t5_t21

	c_t5_t50 = S.Task('c_t5_t50', length=1, delay_cost=1)
	c_t5_t50 += alt(ADD)

	c_t5_t50_mem0 = S.Task('c_t5_t50_mem0', length=1, delay_cost=1)
	c_t5_t50_mem0 += ADD_mem[3]
	S += 47 < c_t5_t50_mem0
	S += c_t5_t50_mem0 <= c_t5_t50

	c_t5_t50_mem1 = S.Task('c_t5_t50_mem1', length=1, delay_cost=1)
	c_t5_t50_mem1 += alt(ADD_mem)
	S += (c_t5_t40*ADD[0]) < c_t5_t50_mem1*ADD_mem[0]
	S += (c_t5_t40*ADD[1]) < c_t5_t50_mem1*ADD_mem[1]
	S += (c_t5_t40*ADD[2]) < c_t5_t50_mem1*ADD_mem[2]
	S += (c_t5_t40*ADD[3]) < c_t5_t50_mem1*ADD_mem[3]
	S += c_t5_t50_mem1 <= c_t5_t50

	c_t5_t51 = S.Task('c_t5_t51', length=1, delay_cost=1)
	c_t5_t51 += alt(ADD)

	c_t5_t51_mem0 = S.Task('c_t5_t51_mem0', length=1, delay_cost=1)
	c_t5_t51_mem0 += alt(ADD_mem)
	S += (c_t5_t31*ADD[0]) < c_t5_t51_mem0*ADD_mem[0]
	S += (c_t5_t31*ADD[1]) < c_t5_t51_mem0*ADD_mem[1]
	S += (c_t5_t31*ADD[2]) < c_t5_t51_mem0*ADD_mem[2]
	S += (c_t5_t31*ADD[3]) < c_t5_t51_mem0*ADD_mem[3]
	S += c_t5_t51_mem0 <= c_t5_t51

	c_t5_t51_mem1 = S.Task('c_t5_t51_mem1', length=1, delay_cost=1)
	c_t5_t51_mem1 += alt(ADD_mem)
	S += (c_t5_t41*ADD[0]) < c_t5_t51_mem1*ADD_mem[0]
	S += (c_t5_t41*ADD[1]) < c_t5_t51_mem1*ADD_mem[1]
	S += (c_t5_t41*ADD[2]) < c_t5_t51_mem1*ADD_mem[2]
	S += (c_t5_t41*ADD[3]) < c_t5_t51_mem1*ADD_mem[3]
	S += c_t5_t51_mem1 <= c_t5_t51

	c_s011 = S.Task('c_s011', length=1, delay_cost=1)
	c_s011 += alt(ADD)

	c_s011_mem0 = S.Task('c_s011_mem0', length=1, delay_cost=1)
	c_s011_mem0 += alt(ADD_mem)
	S += (c_t311*ADD[0]) < c_s011_mem0*ADD_mem[0]
	S += (c_t311*ADD[1]) < c_s011_mem0*ADD_mem[1]
	S += (c_t311*ADD[2]) < c_s011_mem0*ADD_mem[2]
	S += (c_t311*ADD[3]) < c_s011_mem0*ADD_mem[3]
	S += c_s011_mem0 <= c_s011

	c_s011_mem1 = S.Task('c_s011_mem1', length=1, delay_cost=1)
	c_s011_mem1 += alt(ADD_mem)
	S += (c_s0011*ADD[0]) < c_s011_mem1*ADD_mem[0]
	S += (c_s0011*ADD[1]) < c_s011_mem1*ADD_mem[1]
	S += (c_s0011*ADD[2]) < c_s011_mem1*ADD_mem[2]
	S += (c_s0011*ADD[3]) < c_s011_mem1*ADD_mem[3]
	S += c_s011_mem1 <= c_s011

	c_s1111 = S.Task('c_s1111', length=1, delay_cost=1)
	c_s1111 += alt(ADD)

	c_s1111_mem0 = S.Task('c_s1111_mem0', length=1, delay_cost=1)
	c_s1111_mem0 += alt(ADD_mem)
	S += (c_t411*ADD[0]) < c_s1111_mem0*ADD_mem[0]
	S += (c_t411*ADD[1]) < c_s1111_mem0*ADD_mem[1]
	S += (c_t411*ADD[2]) < c_s1111_mem0*ADD_mem[2]
	S += (c_t411*ADD[3]) < c_s1111_mem0*ADD_mem[3]
	S += c_s1111_mem0 <= c_s1111

	c_s1111_mem1 = S.Task('c_s1111_mem1', length=1, delay_cost=1)
	c_s1111_mem1 += alt(ADD_mem)
	S += (c_s1011*ADD[0]) < c_s1111_mem1*ADD_mem[0]
	S += (c_s1011*ADD[1]) < c_s1111_mem1*ADD_mem[1]
	S += (c_s1011*ADD[2]) < c_s1111_mem1*ADD_mem[2]
	S += (c_s1011*ADD[3]) < c_s1111_mem1*ADD_mem[3]
	S += c_s1111_mem1 <= c_s1111

	c_s211 = S.Task('c_s211', length=1, delay_cost=1)
	c_s211 += alt(ADD)

	c_s211_mem0 = S.Task('c_s211_mem0', length=1, delay_cost=1)
	c_s211_mem0 += alt(ADD_mem)
	S += (c_t511*ADD[0]) < c_s211_mem0*ADD_mem[0]
	S += (c_t511*ADD[1]) < c_s211_mem0*ADD_mem[1]
	S += (c_t511*ADD[2]) < c_s211_mem0*ADD_mem[2]
	S += (c_t511*ADD[3]) < c_s211_mem0*ADD_mem[3]
	S += c_s211_mem0 <= c_s211

	c_s211_mem1 = S.Task('c_s211_mem1', length=1, delay_cost=1)
	c_s211_mem1 += alt(ADD_mem)
	S += (c_s2011*ADD[0]) < c_s211_mem1*ADD_mem[0]
	S += (c_s2011*ADD[1]) < c_s211_mem1*ADD_mem[1]
	S += (c_s2011*ADD[2]) < c_s211_mem1*ADD_mem[2]
	S += (c_s2011*ADD[3]) < c_s211_mem1*ADD_mem[3]
	S += c_s211_mem1 <= c_s211

	c210 = S.Task('c210', length=1, delay_cost=1)
	c210 += alt(ADD)

	S += 34<c210

	c210_mem0 = S.Task('c210_mem0', length=1, delay_cost=1)
	c210_mem0 += ADD_mem[1]
	S += 16 < c210_mem0
	S += c210_mem0 <= c210

	c210_mem1 = S.Task('c210_mem1', length=1, delay_cost=1)
	c210_mem1 += alt(ADD_mem)
	S += (c_s210*ADD[0]) < c210_mem1*ADD_mem[0]
	S += (c_s210*ADD[1]) < c210_mem1*ADD_mem[1]
	S += (c_s210*ADD[2]) < c210_mem1*ADD_mem[2]
	S += (c_s210*ADD[3]) < c210_mem1*ADD_mem[3]
	S += c210_mem1 <= c210

	c210_w = S.Task('c210_w', length=1, delay_cost=1)
	c210_w += alt(INPUT_mem_w)
	S += c210 <= c210_w

	solvers.mip.solve(S,msg=1,kind='CPLEX',ratio_gap=1.01)

	solution = [['hoge']*len(S.solution()[1]) for i in range(len(S.solution()))]
	for i in range(len(S.solution())):
		for j in range(len(S.solution()[i])):
			solution[i][j]=str(S.solution()[i][j])
	print(solution)

	cycles = int(solution[-1][3])

	pic_file_name = "/home/mfukuda/pairing_automation_design2/bls12-440/scheduling/SQR_mul1_add4/SQR_4.png"
	if(S.solution() != []):
		plotters.matplotlib.plot(S,img_filename=pic_file_name, vertical_text=True, fig_size=(cycles*0.25+3, 5), show_task_labels=False)

	return solution
